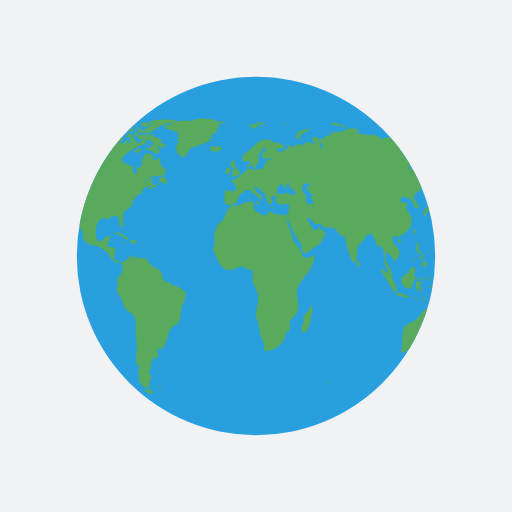
t = 0.00 s
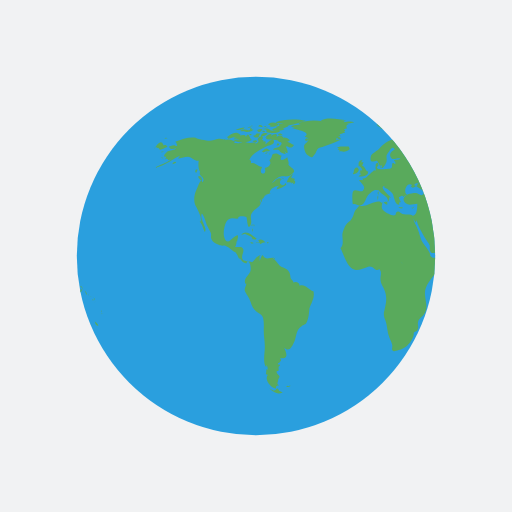
t = 0.96 s
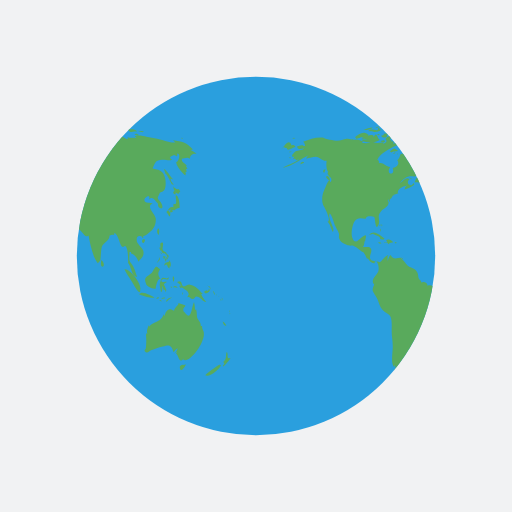
t = 1.92 s
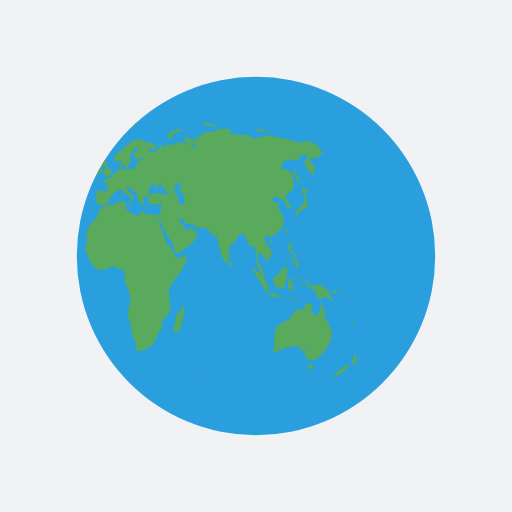
t = 2.89 s

The animated SVG that drew these frames (rendered in a browser with its animation timeline set to each time). Animation: 2 SMIL elements (animateTransform=2); one cycle of 3.85 s, repeats indefinitely.

<?xml version="1.0" encoding="utf-8"?>
<svg xmlns="http://www.w3.org/2000/svg" xmlns:xlink="http://www.w3.org/1999/xlink" style="margin: auto; background: rgb(241, 242, 243); display: block; shape-rendering: auto;" width="204px" height="204px" viewBox="0 0 100 100" preserveAspectRatio="xMidYMid">
<defs> <clipPath id="ldio-w7idsta6lcl-cp"> <circle cx="50" cy="50" r="35"></circle> </clipPath> </defs>
<circle cx="50" cy="50" r="35" fill="#2a9fde"></circle>
<g clip-path="url(#ldio-w7idsta6lcl-cp)">
  <path transform="scale(2) translate(-25 -25)" fill="#59aa5c" d="M64.4,74.4c0.3,0.3,0.2,0.3-0.3,0.3C64.1,74.3,64.2,74.5,64.4,74.4z M31.4,75.4c-0.2,0.1-0.3-0.2-0.5,0.1c0.3,0.2,0.6,0.1,0.8-0.1C31.6,75.2,31.6,75.4,31.4,75.4z M84.9,36.9c-0.3,0.2-0.8-0.1-1.1-0.5 c0.1,0.2,0.1,0.6,0.3,0.9c-0.5,0.2-0.2,0.6,0.2,0.7c0-0.1,0-0.3,0-0.4c0.2,0.1,0.4,0.2,0.5,0.3c0.2-0.2,0.2-0.3,0.4-0.5 C85.1,37.2,85,37,84.9,36.9z M85.1,40.6c0-0.6-0.1-2.1-0.6-2.4c-0.6-0.4,0.5,2.1-0.6,1.6c0,0.2-0.1,0.5,0,0.7 c-0.8-0.3-0.9,0.5-1.4,0.9c0.3,0.3,0.4,0.6,0.6,0.9c0.3-0.4,0.2-0.9-0.3-1.2c0.2,0,0.4-0.2,0.6-0.2c0.2,0,0.6,0.2,0.6,0.2 C84.2,41,84.5,40.7,85.1,40.6z M83.7,41c-0.4-0.1-0.7,0.2-0.3,0.6c0.2-0.4,0-0.1,0.3-0.2C83.8,41.2,83.6,41.1,83.7,41z M93.5,62.8 c0.1,0.5,0.3,0.9,0.7,0.8C94.1,63.3,93.8,63,93.5,62.8z M93,71.2c-0.1-0.1-2.5,1.6-2.9,2.1c0.8,0.5,2.9-1.2,3.1-2.1 C93,71.5,92.9,71.2,93,71.2z M95,69.9c-0.4,0.2-0.6,0-0.5-0.4c0,0.1-0.1,0.2-0.1,0.3c0.1-0.5,0.1-0.8-0.1-1.1 c-0.3,0.7,0.1,1.4-0.7,2c0.3,0.3,0.3,0.4-0.1,0.7c0.1,0,0.1,0.1,0.1,0.2C93.9,71.3,95,70.2,95,69.9z M82,50.6 c0.2-0.2,0.3-0.2,0.3-0.5c-0.1,0-0.3-0.1-0.4-0.1C81.9,50.2,81.9,50.4,82,50.6z M82.4,50.6c-0.3-0.4-0.2,0.1-0.1,0.5 c0.2-0.3,0.3-0.5,0.2-0.9C82.5,50.4,82.4,50.5,82.4,50.6z M82.8,49.7c-0.1,0-0.2,0-0.3,0c0,0.1,0.2,0.4,0.2,0.5c-0.1,0-0.1,0-0.2,0 c0.1,0.2,0.1,0.3,0.2,0.5c0.1-0.2,0.1-0.2,0-0.5c0.1,0,0.2,0.1,0.2,0.1C83,50.1,82.9,49.9,82.8,49.7z M81,51 c0.2-0.3,0.3-0.4,0.2-0.8c-0.1,0.5-0.4,0.8-0.6,1.2C80.8,51.3,80.9,51.1,81,51z M81.2,48.6c0.1,0.2,0.1,0.5,0.3,0.3 c0,0.4,0.3,0.6,0.6,0.6c0,0,0-0.1,0.1-0.1c0.1,0.2,0.2,0.3,0.4,0.4c0-0.7-0.6-0.5-0.8-1c-0.2-0.4,0.2-0.9,0-1.4 c-0.5-0.1-0.6,0.3-0.4,1c0,0-0.1-0.1-0.1-0.1C81.1,48.3,81.1,48.4,81.2,48.6z M83.3,52.2c0.1-0.5,0.1-1.1-0.3-1.4c0,0.1,0,0.2,0,0.3 c-0.4,0.2-0.9,0.1-0.9,0.8c0.7-0.7,0.4,0.2,1,0.5c0-0.2,0.1-0.5,0.1-0.7C83.2,52,83.3,52.1,83.3,52.2z M81.5,49.6 c0.1-0.1,0.3-0.1-0.2-0.3C81.4,49.4,81.5,49.5,81.5,49.6z M91.8,57.4c0.1,0.1,0,0.2,0.2,0.1c-0.1-0.2-0.2-0.5-0.3-0.7 C91.6,57,91.7,57.1,91.8,57.4z M90.2,57.3c0.4-0.1,1.1-0.5,0.6-0.9c-0.1,0.4-0.2,0.6-0.4,0.3c-0.1,0-0.5,0.2-0.5,0.3 C89.9,57.2,90,57.2,90.2,57.3z M90.9,56.1c0.1,0.2,0.2,0.3,0.2,0.5c0.1-0.5-0.2-0.8-0.6-0.8C90.7,55.9,90.8,56,90.9,56.1z M90.3,59 c-0.2-0.4-0.7-0.7-1-1.6c0.1,0,0.2,0,0.3,0c-0.7-0.7-1.4-1.7-2.5-1.8c-0.5-0.1-1,0.5-1.3,0.3c-0.5-0.2-0.1-1.4-1.2-0.8 c0.3,0.4,0.6,0.5,0.9,0.6c-0.2,0-0.3,0.1-0.5,0.1c0.1,0.2,0.2,0.4,0.3,0.5c0.1,0,0.2-0.2,0.2-0.2c0.6,0.5,2,1,1,2 c0.6-0.3,0.7,0.4,1.2,0.3c0.4-0.1,0.4-0.5,0.6-0.5C89.2,57.9,89.5,58.9,90.3,59z M93.2,58.5c-0.1,0.1-0.2-0.2-0.2,0.1 C93.3,58.8,93.2,58.6,93.2,58.5z M92.4,57.7c0,0-0.1-0.2-0.2-0.3C92.2,57.6,92.3,57.6,92.4,57.7z M92.9,58c0.1,0.1,0.1,0.1,0.2,0.2 c-0.2-0.2-0.3-0.3-0.5-0.4C92.7,57.8,92.8,57.9,92.9,58z M93.5,59.1C93.6,58.9,93.6,58.8,93.5,59.1z M93.5,58.7c0-0.2,0-0.4-0.2-0.6 C93.3,58.3,93.4,58.5,93.5,58.7z M81,45.9c0.1-0.5,0.2-1-0.1-1.3C80.6,45,80.6,45.5,81,45.9z M94.8,61c0,0,0.1-0.2,0-0.4 C94.7,60.8,94.8,61.1,94.8,61z M94.8,61.2c0.1,0.1,0,0.3,0.2,0.1C94.9,61.1,94.8,61.2,94.8,61.2z M29.5,76.3 c-0.4-0.8-0.5-0.2-0.7-0.2c0.2,0-0.3,0.2-0.3,0.2c-0.2,0-0.6-0.3-0.9-0.4c0.9,0.9,1.9,1.2,2.6,0.7C30,76.6,29.8,76.4,29.5,76.3z M89.6,64.4c0-0.2-0.2-0.3-0.1-0.7c-0.2,0-0.1-0.1-0.3,0c0.1-0.8-0.5-1.1-0.7-1.7c-0.1-0.5,0-1-0.2-1.6c-0.1,0.1-0.1,0.1-0.2,0.2 c0-0.5-0.1-1.1-0.2-1.6c-0.5,0.9-0.5,3.8-1.7,2.2c-0.3-0.5-0.4-0.2-0.4-0.8c0-0.3,0.4-0.5,0.4-0.7c0-0.1-1.1-0.4-1.4-0.5 c0.3,0.3-0.7,0.7-0.8,1.5c-0.5-0.2-0.7-0.4-1.1-0.2c-0.4,0.1-0.7,0.9-0.7,1.1c0,0-0.1,0.1-0.1,0.1c0-0.1,0-0.2-0.1-0.3 c-0.4,0.8-0.6,1.1-1.3,1.4c-0.6,0.3-1.1,0.4-1.6,1c0-0.1,0-0.2,0-0.3c-0.3,0.6-0.5,1.1-0.3,1.8c-0.1-0.1-0.1-0.2-0.2-0.3 c0,0.1,0,0.3,0,0.4c0-0.1-0.1-0.1-0.1-0.2c0.1,1,0.1,1.7,0,2.7c0,0.4-0.6,0.5,0,0.9c0.4,0.2,0.7-0.3,1-0.4c0.8-0.2,1.4-0.5,2.3-0.7 c1.4-0.5,1.7-0.2,2.1,1.1c0.2-0.3,0.5-0.6,0.8-0.8c-0.1,0.4-0.3,0.7-0.6,1c0.2-0.1,0.3-0.2,0.5-0.4c-0.1,0.2-0.1,0.3-0.2,0.5 c0.5,0.2,0.5,2.1,1.5,0.9c0,0.1-0.1,0.1-0.1,0.2C86.9,71.3,90.8,66.1,89.6,64.4z M85.9,71.3c-0.4-0.2-1,0.2-0.7,0.8 c0.2,0.6,0.9-0.4,1.1-0.9C86.2,71.2,86.1,71.2,85.9,71.3z M24.6,44.3c0-0.2,0.2-0.3-0.1-0.5C24.5,44,24.6,44.2,24.6,44.3z M24.2,44.9c0.1,0.1,0.1,0.2,0.1,0.4c0.1-0.2,0.1-0.3,0-0.6C24.1,44.6,24.3,44.8,24.2,44.9z M24.4,43.9c-0.2,0-0.3-0.1-0.3,0.2 C24.3,44.1,24.4,43.9,24.4,43.9z M36.2,56.9c-1-0.3-1.6-1.5-2.7-1.1c0-0.7-0.8-0.9-1.2-0.6c0-0.4-0.4-0.5-0.5-0.8 c-0.1-0.1-0.1-0.7-0.2-1c-0.3-0.7-0.6-0.8-1.2-1.1c-0.6-0.3-0.6-0.2-1.1-0.8c-0.3-0.4-0.6-0.7-1-1c0.1,0,0.2-0.1,0.3-0.1 c-0.9-0.2-1.7,0.6-2.3-0.6c-0.4,0.3-0.4,0.8-0.6,1.2c0-0.3,0-0.7,0-0.9c0.4-0.6-0.1-0.2-0.5,0.1c-0.3,0.2-0.7,0.9-1,1 c0,0-1.6-0.3-1.6-0.3c-0.8-0.7,0.1-1.4-0.1-2.2c-0.2-0.8-1.1-0.3-1.6-0.5c0.2-0.3,0.3-0.7,0.3-1.1c0.1,0,0.1,0,0.1,0.1 c0.2-1.2,0.5-1.7-0.7-0.8c-0.6,0.5-1.3,1.5-1.8,0c-0.3-0.8,0-2.4,0.4-3.1c0.7-1.1,1.6-0.5,2.3-0.6c-0.1-0.7,1.4-0.4,1.6-0.3 c0.2,0.3,0.2,2.8,0.8,1.6c0.5-1-0.4-1.7,0.5-2.7c0.6-0.7,2-1.1,1.3-2.2c0.1,0,0.1,0,0.2,0.1c0-0.2,0-0.3,0.1-0.4 c0,0.4,0,0.4-0.1,0.8c0.3-0.4,0.3-0.4,0.3-0.9c0.1,0.1,0.1,0.1,0.1,0.2c0.2-0.3,0.4-0.5,0.4-0.7c0,0,0.4-0.1,0.6-0.1 c-0.1,0-0.3,0-0.5,0c0.4-0.2,0.8-0.2,1.1-0.4c-0.1,0,0,0-0.2,0c-0.1-0.9,1.4-1.5,1.9-1.4c-0.5,0.2-0.4,0.3-0.6,0.7 c0.5-0.1,1.4-0.5,1.9-0.9c0-0.1-0.1-0.3-0.1-0.4c-0.6,1.2-1.7-0.1-0.8-0.7c-0.7-0.6-1.3,0.5-2,0.8c0.5-0.5,1.1-1.2,1.7-1.3 c0.8-0.2,1.5,0.2,2.2-0.4c1.2-0.9,0.1-1.1-0.6-1.9c0.2-0.5-0.1-0.9-0.2-1.5c-0.5,0.5-1.8,1-1.1-0.3c-0.5,0-0.6-0.4-1.2-0.4 c-1,0-0.4,0.7-1.2,1.3c0.6,0.8-0.3,1.4-0.9,1.5c0.6,1.6-1.5,1.4-0.5-0.2c-0.8,0-1.4-1-2.2-0.7c0-0.6,0.1-0.4-0.3-0.7 c0.5-1.3,2.5-2.2,3.5-2.7c0.3-0.1,1.4-0.2,1.3-0.9c-0.2-1-1.3,0.4-1.7,0.6c0.1-0.2,0-0.2,0.1-0.5c-0.2,0-0.2-0.2-0.6,0 c0.1-0.1,0.1-0.2,0.2-0.3c-0.1,0-0.2,0-0.4-0.1c0.7-0.6-0.4-1-0.8-0.1c0.5,0.5-0.1,0.7-0.5,1c0.1-0.1,0.1-0.2,0.2-0.3 c-0.5-0.2-1,0.1-1.6,0c-0.4-0.1-0.7-0.4-1.2-0.1c0,0,0.1,0.1,0.1,0.1c-0.4,0.1-1.1,0.1-1.7,0c0.1-0.1,0.3-0.1,0.4-0.2 c-0.6-0.3-1.5-0.7-2.1-0.3c0.1-0.1,0.1-0.2,0.2-0.3c-0.4,0.3-0.9,0-1.4,0c-0.6,0.1-1.2,0.4-1.8,0.4c-0.6,0-2.5-0.4-2.7-0.6 c-1.3-0.2-2.7,0.3-4,0.8c0.3,0.2,0.3,0.4,0.4,0.8c-0.2,0-0.3,0-0.5,0c0.1-0.1,0.1-0.1,0.2-0.2c-0.4,0-0.9,0.2-1.3,0.3 c0.2,0.7,0.9,0.5,1.4,0.3c-0.3,0.5-0.9,0.4-1.5,0.6c-0.5,0.2-1.4,1.3-0.4,1.1c-0.1,0.1-0.1,0.3-0.3,0.5c0.2-0.1,0.3-0.1,0.5-0.1 c0,0.1,0,0.1-0.1,0.2c0.1,0,0.1-0.1,0.2-0.1c0,0.1,0,0.1,0,0.2c0.2-0.1,0.4-0.1,0.6-0.2c-1,0.9-2.2,1-3.2,1.7 c2.1-0.4,3.5-1.8,5.4-2.6c-0.3,0.1-0.7,0.4-0.8,0.8c0.8-0.2,1.2-0.4,1.9-0.4c0.8,0.1,1.3,0.9,2.1,0.8c-0.1,0.6-0.1,1.8,0.3,2.2 c-0.6,0.8,1.3,1,0.4,2c-0.2-1.2-0.9,1-1.2,1.6c-0.4,0.8-0.5,2-0.2,2.8c0.2,0.4,1.7,3,0.9,3.3c0.6,0.7,0.6,1.2,1,2 c0.6-0.7-1.1-2.5-0.6-3.6c0.4,0.2,0.8,1.8,1,2.3c0.2,0.4,0.6,1.1,0.8,1.6c0.1,0.7-0.2,0.6,0.2,1.3c0.2,0.4,0.9,0.7,1.3,0.9 c0.5,0.3,1,0.1,1.3,0.2c0.8,0.3,1.4,1.1,2.1,1.3c0,0-0.1,0-0.1,0c0.4,0.5,0.5,0.9,0.7,1.3c0.1-0.1,0.1-0.1,0.1-0.2 c0.4,0.6,0.9,1.2,1.4,1c-0.1-0.8,0.3-0.4,0.5-0.1c0.3,0.5,0.3,1.3,0.2,1.7c-0.2,0.7-1.6,1.6-0.9,2.5c0-0.1,0.1-0.1,0.1-0.2 c0,0.6-0.4,0.8-0.3,1.5c0.1,0.3,0.7,1.2,0.9,1.6c0.3,0.7,0.5,1.6,1,2.1c0.5,0.6,1.3,0.7,1.6,1.4c0.3,0.7,0.2,2,0.2,2.8 c0,1,0.2,1.8,0.2,2.7c0.1,1.2-0.5,3.5,0.3,4.4c0-0.2,0-0.3,0-0.5c0.3,0.3,0.2,0.4,0.3,0.9c-0.1,0-0.2-0.1-0.3-0.1c0,0.5,0,0.6-0.1,1 c0.1,0,0.3,0.1,0.4,0.1c-0.8,1.1,0.7,2.6,1.6,2.7c-0.1-0.5,0.1-0.6,0.6-0.6c-0.6-0.4-0.2-0.6-0.2-1c0-0.2,0.3-0.7,0.3-0.7 c0-0.2-0.3-0.5-0.3-0.4c0-0.1-0.3-0.3-0.3-0.6c0-0.2,0.4-0.2,0.4-0.2c0.1-0.5-0.2-0.7,0.3-1c0-0.1-0.1-0.1-0.1-0.2 c-0.8,0,0-0.5,0-0.4c0.1-0.3,0.5-0.3,0.1-0.9c1.8,0.4,1.2-1.1,0.8-2c1,0.9,1.4,0,1.9-1c0.6-1.3,0.3-2.4,1.5-3.2 c0.7-0.5,0.7-0.1,1.1-1c0.3-0.8,0.3-1.4,0.4-2.2C35.4,59.7,36.6,58.3,36.2,56.9z M24.2,26.2c-0.2,0-0.3-0.1-0.5,0 C23.9,26.6,23.9,26.3,24.2,26.2z M22.4,25.3c-0.2,0.1-0.4,0.2-0.5,0.3c0.4,0.1,0.8,0,1.2,0c-0.2,0-0.4,0.2-0.6,0.2 c0.5,0,1.7,0,2-0.5c-0.2,0-0.3,0-0.4,0c0-0.1,0-0.2,0.1-0.3c-0.4,0.1-0.3-0.1-0.4,0.4C23.3,25.5,22.8,25.2,22.4,25.3z M24.2,27.3 c-0.5-0.1-0.6-1.9-1.2-0.5c0-0.6-0.7-0.4-1.2-0.3c0.1-0.1,0.1-0.1,0.2-0.2c-0.5-0.1-1.1,0.2-1.5,0.5c0.2,0,0.4,0.1,0.7,0.1 c-0.2,0-0.4,0.1-0.6,0.1c0.3,0.2,0.8,0.1,1.2,0.2c-0.4,0-0.8,0.1-1.2,0.1C21.2,28.1,23.6,27.9,24.2,27.3z M24,24.9 c0-0.3-0.3-0.1-0.7,0C23.6,25,23.8,24.9,24,24.9z M21.6,25.4c0.4-0.1,0.9-0.1,1.2-0.5c-0.6,0-1.2,0.2-1.8,0.5 C21.2,25.4,21.4,25.4,21.6,25.4z M32.4,34.8c-0.1,0-0.2,0.2-0.3,0c0,0,0.1-0.1,0.1-0.1c-0.1,0-0.3,0-0.4,0c0.2-0.2,0.3-0.5,0.5-0.7 c-0.6,0.1-1.2,1.1-1.3,1.6c0.3,0,0.7,0,1,0.1c-0.1,0.1-0.1,0.1-0.2,0.2c0.1-0.1,0.4-0.2,0.5-0.3c0,0.1,0,0.2-0.1,0.4 c0.4,0,0.5-0.3,0.4-0.7c-0.1,0-0.1,0-0.2,0.1c0-0.1,0.1-0.2,0.1-0.3C32.6,34.9,32.5,34.9,32.4,34.8z M14,35c0.7,0.6,0.5-0.1,0.2-0.5 C13.7,34.1,13.5,34.6,14,35z M19.6,27.1c0.8-0.1,1.5-0.7,2.3-0.8c-0.9-0.9-1.9,0-2.6,0.5C19.5,26.8,19.5,27,19.6,27.1z M27.7,29.4 c-0.8-0.6-0.7-0.5-1.6,0.2c0.1,0,0.4,0.2,0.3,0.2C27,29.4,27.6,29.7,27.7,29.4z M13.3,33.1c-0.2,0.2-0.3,0.4,0,0.7 c0.1-0.2,0.2-0.5,0.3-0.7C13.4,33.1,13.4,33.1,13.3,33.1z M27.5,30.1c0.1,0,0.1,0.3,0.2-0.1C27.6,30,27.6,30.1,27.5,30.1z M29.8,36 c-0.1,0,0-0.3-0.2-0.1c0.3,0.2,0.2,0.2,0.6,0.1C30.1,36.1,29.9,36.1,29.8,36z M26.7,30c0.2,0,0.3,0.1,0.6-0.2 C27,29.8,26.9,29.9,26.7,30z M30.5,35c-0.2-0.2-0.3-0.3-0.6-0.3C30.1,34.9,30.3,34.9,30.5,35z M27,25.3c0,0.2,0.1,0.2,0,0.5 c0.7,0.2,2.2,0.4,2.7-0.2c-0.7-0.3-1.4,0.1-2.1-0.2c0,0,0.1-0.1,0.1-0.1c-0.4-0.2-0.8-0.3-1.3-0.1C26.7,25.3,26.8,25.3,27,25.3z M26.8,24.9c0.2,0,0.3,0,0.5,0C27.2,24.8,26.9,24.9,26.8,24.9z M27.5,24.4c0.1,0,0.2,0,0.4,0c-0.1,0.1-0.2,0.1-0.3,0.2 c0.6,0.4,1.2,0,1.8-0.2c-0.5-0.6-1.3-0.6-2-0.2C27.3,24.4,27.4,24.2,27.5,24.4z M26.3,25.8c0.2,0,0.3,0.1,0.5-0.1 C26.6,25.6,26.1,25.4,26.3,25.8z M27,24.8c-0.1-0.2-0.1-0.3-0.5,0C26.8,24.9,26.8,24.7,27,24.8z M29.7,26.4c0.1,0,0.3,0,0.5,0 c-0.2-0.3-0.6-0.4-0.9-0.2C29.4,26.5,29.4,26.4,29.7,26.4z M26.9,26c-0.5-0.1-0.9,0.1-1,0.7c0.5-0.1,1-0.3,1.4-0.6 C27.1,26.1,27,26,26.9,26z M31.5,27.3c-0.4-0.3-0.7-0.5-1.2-0.4c-0.2-0.6-0.9-0.4-1.3-0.2c0.3-0.8-0.6-0.5-1-0.2 c0-0.1,0-0.1-0.1-0.2c0.1-0.1,0.2-0.1,0.3-0.2c-0.6,0-1.1,0.2-1.4,0.8c0.1,0,0.2,0,0.3,0C27.1,27,27,27,26.9,27.1 c0.6,0.3,2.7,0.1,2.5,0.6c0.8,0.1,0.7,0.4,0.2,0.9c-0.3,0.3-0.9,0.1-1.3,0.6c0.5,0.2,0.9-0.2,1.4,0.3c0,0-0.1,0.1-0.1,0.1 c0.4,0.3,0.8,0.5,1.2,0.5c-0.1-0.2-0.2-0.5-0.4-0.7c1.4,1.5,0.5-0.9,0.4-0.7c0.3-0.6,0.9,0.8,1.6-0.4c-0.5-0.1-0.8-0.5-1.3-0.6 c0.2-0.1,0.3-0.1,0.5-0.2C31.6,27.5,31.5,27.4,31.5,27.3z M25.7,24.7c0.2,0.1,0.4,0.1,0.6,0.1c-0.1-0.4-0.5-0.5-0.9-0.3 c0.1,0,0.1,0,0.2,0.1c-0.1,0-0.2,0.1-0.3,0.1C25.4,24.7,25.5,24.7,25.7,24.7z M29,24c0.5,0.1,0.9,0.1,1.4,0.1 c-0.3,0.1-0.7,0.1-1,0.1c0.1,0.2,0,0.1,0.2,0.3c-0.2,0.1-0.5,0.2-0.8,0.3c0.2,0.1,0.3,0.2,0.4,0.3c-0.4-0.2-0.8,0-1.1,0.3 c0.7,0.1,1.9,0.3,2.5-0.2c-0.1,0-0.2,0-0.4,0c0.4-0.3,1-0.4,1.2-0.7c-0.1,0-0.2,0-0.3,0c0.9,0,1.8-0.4,2.7-0.6c-0.1,0-0.3,0-0.4,0 c0.4-0.1,0.9-0.1,1.3-0.3c-1.6-0.4-4.4-0.4-5.9,0.3C28.9,23.8,28.9,23.9,29,24z M29.5,28.2c-0.2-0.3-0.3-0.3-0.5,0.2 C29.3,28.4,29.4,28.3,29.5,28.2z M24.4,24.6c-0.2,0-0.4-0.1-0.6,0.1C24,24.7,24.2,24.6,24.4,24.6z M25,27.4c-0.2,0-0.4,0-0.7,0.2 c0.3,0.2,0.6,0.2,0.9,0.1C25.2,27.4,25.1,27.5,25,27.4z M24.4,26.5c0.4,0.5,0.9,0.5,1.3,0c-0.1,0-0.2-0.1-0.2-0.1 c0.2-0.1,0.2-0.1,0.3-0.3c-0.4,0-0.9-0.1-0.9,0.3C24.7,26.4,24.6,26.5,24.4,26.5z M25.3,25.7c0.4,0.2,0.9-0.1,0.9-0.5 c-0.4,0-0.8,0-1.1,0.4C25.5,25.4,25.3,25.7,25.3,25.7z M78.1,46.7c-0.7,0.3-0.2,0.9,0,0.7C78.4,47,78.4,46.8,78.1,46.7z M24.7,46.8 c0.2,0,0.3,0,0.4-0.2c-0.8-0.5-2-1.9-3-0.7c0.3-0.1,0.6-0.2,0.9-0.3c0,0-0.1,0.1-0.1,0.1c0.6,0.3,1,0.3,1.4,0.8 c-0.1,0.1-0.1,0.2-0.2,0.2C24.3,46.7,24.5,46.8,24.7,46.8z M55.7,40.5c-0.1,0.1-0.2,0.1-0.4,0.1c0.4,0.2,0.3,0.1,0.6-0.2 C55.9,40.4,55.8,40.4,55.7,40.5z M49.5,32.8c0.1-0.4,0.2-0.6-0.3-0.4C49.2,32.7,49.3,32.7,49.5,32.8z M48.9,38.1 c0-0.3,0.1-0.4,0-0.7C48.6,37.7,48.8,37.8,48.9,38.1z M45.1,32.6c0.1-0.1,0.1-0.3,0.2-0.1c0,0.1,0.4,0.4,0.4,0.6 c0,0.4-0.6-0.1-0.3,0.6c-0.1,0-0.2,0.1-0.3,0.1c0.1,0,0.3,0.2,0.5,0.2c-0.2,0.1-0.4,0.3-0.6,0.5c0.7,0,1.9,0,1.9-1 c-0.6-0.2-0.6-1-1.2-1.2c0.2-0.2,0.2-0.5,0.3-0.6c-0.2,0-0.3,0-0.5,0c0.1-0.1,0.2-0.3,0.3-0.4C45,31.2,44.9,32,45.1,32.6z M53.3,40.5c-0.2,0-0.2,0.1-0.4-0.1c0,0.1,0,0.1,0,0.2c0.3,0.1,0.5,0.2,0.8,0C53.5,40.5,53.5,40.5,53.3,40.5z M41.5,27.3 c-0.3,0-0.6,0-0.9,0c0-0.1,0.2-0.4,0.2-0.4c0.3,0.3,0.4,0.3,0.8,0.3c-0.2-0.3-0.2-0.4-0.6-0.6c0.1,0,0.3,0,0.5,0 c-0.1-0.1,0-0.2-0.2-0.4c0.3,0,0.5-0.1,0.7-0.2C42,26,42,26,41.9,26c0.2,0,0.3,0,0.5,0c-0.1-0.1-0.2-0.2-0.2-0.3 c0.3-0.2,0.3-0.2-0.1-0.5c0.2,0,0.5-0.1,0.7-0.1c-0.3-0.4-0.2-0.7,0.3-0.9c-0.2,0-0.3,0-0.5,0c0.5,0,1-0.2,1.6-0.3 c-0.6-0.3-1.5-0.1-2.1,0c0.1-0.1,0.2-0.1,0.2-0.2c-0.6-0.1-1.3-0.1-1.9-0.1c0.7,0,1.5,0.1,2.2-0.1c-1.4-0.2-3.8-0.7-5,0.1 c0.1,0,0.3,0.1,0.4,0.1c-1.6-0.3-3.3-0.2-4.8,0.4c0.2,0,0.3,0.1,0.5,0.1c-0.6,0.3-1.4,0.1-1.9,0.5c0.4,0.1,0.8,0.2,1.2,0.2 c-0.3,0-0.7,0-1,0.1c0.2,0.2,4.1,0.7,2.5,1.7c0.3,0.1,0.5,0.2,0.8,0.4c-0.9-0.5-1,0.9,0,0.2c-0.6,1-1.2,0.7-0.8,2.1 c0.2,0.7,0.5,0.9,0.9,1.1c0.7,0.4,0.6,0.2,1.1-0.4c0.1-0.1,0.4-0.9,0.6-1.1c0.4-0.3,0.8-0.2,1.1-0.4C39.3,28.2,40.4,27.9,41.5,27.3z M25.3,47.4c0.3,0.1,0.4-0.1,0.6,0.3c0.2-0.4,0.6-0.3,0.9-0.4c-0.3-0.4-0.9-0.7-1.4-0.4c0.2,0.2,0.1,0.2,0.3,0.4 c-0.2,0-0.3,0.1-0.6,0C25,47.6,25.1,47.4,25.3,47.4z M80.8,58.3c0.1,0,0.2-0.1,0.3-0.1C81,58,80.7,58,80.5,58.4 C80.6,58.4,80.7,58.3,80.8,58.3z M82.5,56.6c-0.2-0.4-0.3-0.7-0.5-1.1c0.2-0.1,0.3-0.3,0.5-0.3c0-0.1,0-0.1,0-0.2 c-0.4,0.2-1.4,0.1-0.8-0.4c0.5-0.4,1.2,0.5,1.3-0.5c-0.4,0.6-0.9,0-1.3,0.2c-0.3,0.2-0.5,1.1-0.5,1.5c0,0,0.3,1.2,0.2,1.2 c0.4,0.2,0.2-0.9,0.4-1.2c0,0.4,0.1,0.6,0.2,0.9c0.1-0.1,0.2-0.1,0.3-0.2c-0.1,0.3,0,0.3,0,0.5C82.5,56.9,82.4,56.8,82.5,56.6z M78.5,55.3c0.1,0.8,1.5,1.1,1.9,1.1c0.1-0.7,0.3-1.8,0.9-2c-0.6-0.8-0.4-1.3,0-1.8c-0.4-0.2-0.5-0.6-0.8-0.5 c-0.3,0.1-0.6,0.9-0.8,1.1C79.1,53.9,77.9,54,78.5,55.3z M85.8,57.1c-0.1,0.1-0.2,0-0.2,0.5C85.8,57.4,85.7,57.2,85.8,57.1z M83.6,56c-0.1,0-0.2,0-0.3,0C83.6,56.5,83.5,56.1,83.6,56z M81.6,58.9c-0.1-0.2-0.1-0.4-0.5-0.3C81.3,58.8,81.4,58.8,81.6,58.9z M82.3,58.2c-0.1-0.2-0.5-0.1-0.8,0.1C81.7,58.4,82,58.3,82.3,58.2z M78.7,58c0.5,0.1,1,0.2,1.5,0.1c-0.6-0.3-2.6-1.5-3-0.6 C77.7,57.7,78.2,57.8,78.7,58z M77.4,56.5c0.3-1-2-4.1-3.1-3.9c0.4,0.9,1,1.6,1.5,2.5C76,55.4,77.5,58.3,77.4,56.5z M84.2,56.1 c0.2,0.1,0.3,0,0.5,0.2c-0.2-0.5-0.6-0.6-0.9-0.2C84,56.1,84.1,56.1,84.2,56.1z M83.9,55.1c0.1-0.4,0.3-0.8-0.1-1.2 C83.7,54.3,83.7,54.7,83.9,55.1z M82.7,58.8c0.2-0.3,0.6-0.5,0.9-0.7c-0.5,0-1,0.2-1.2,0.8C82.5,58.9,82.6,58.9,82.7,58.8z M44.1,33.6c-0.1,0.1-0.1,0.3-0.2,0.4c0.4,0.1,1.4-0.5,1.1-1C44.7,32.3,44,33,44.1,33.6z M41.8,29.6c0.5,0.1,1.1-0.1,1.5-0.5 c0-0.1-0.2-0.4-0.2-0.5c-0.6,0.1-1.9-0.2-2.3,0.3c0.2,0,0.3,0.1,0.5,0.1c-0.1,0-0.2,0.1-0.4,0.2c0.2,0.1,0.3,0.1,0.5,0.2 c-0.1,0.1-0.2,0.1-0.2,0.2C41.4,29.5,41.6,29.5,41.8,29.6z M48.7,38.5C48.8,40.2,49,37.2,48.7,38.5z M50.5,39.4 c-0.2,0-0.4,0.1-0.6,0c0.1,0.3,0.4,0.5,0.7,0.6C50.7,39.5,50.6,39.5,50.5,39.4z M24.1,47.3c-0.1,0.1-0.2-0.1-0.2,0.1 c0.3,0.2,0.3,0.2,0.6,0.1C24.4,47.3,24.3,47.4,24.1,47.3z M70,51c-0.1-0.1-0.1-0.1-0.2-0.2C69.3,52.7,70.9,52.3,70,51z M61,60.2 c0-0.2-0.1-0.4-0.2-0.6c-0.1,0.3-0.3,0.5-0.4,0.7c-0.1,0.8-0.9,0.8-1.1,1.4c-0.2,0.4,0.1,0.7,0,1.1c-0.1,0.4-0.3,0.6-0.4,1 c-0.1,1.2,0.5,1.5,1.1,0.7c0.5-0.7,0.9-2.6,0.9-3.5c0,0.1,0.1,0.2,0.1,0.2C61.1,60.9,61,60.6,61,60.2z M74.3,48.1 c-0.9,0.8-1-2.4-2-2.6c0,0.2,0,0.2,0,0.4c-0.3-0.1-0.5,0-0.9,0.1c0.1,0.9-1.3,1.5-1.5,2.2c-0.2,0.6-0.2,2.1-0.3,2.7 c-0.1,0.1-0.3,0.4-0.5,0.5c-1-1.2-1.5-3.8-1.8-5.4c-0.6,0.6-1.1-0.6-1.6-1c-0.5-0.5-0.4-0.4-1.1-0.5c-0.5-0.1-0.9,0.1-1.3-0.1 c-0.4-0.2-0.5-0.6-0.8-0.7c-0.3-0.1-0.5,0.2-1,0c-0.7-0.3-0.8-1.5-1.5-1.1c0.1,0.9,0.8,1.3,1,2.1c0-0.2,0.1-0.4,0.1-0.5 c0.1,1.3,1,0.8,1.4-0.1c-0.1,0.9,0.5,0.7,0.8,1.1c0.4,0.8,0.2,0.6-0.1,1.2c-0.4,1-0.6,1.2-1.5,1.7c-0.6,0.4-2,1.9-2.6,1.1 c-0.3-0.4-0.1-0.9-0.2-1.3c-0.2-0.5-0.7-1-0.9-1.4c-0.4-0.8-1.8-3-1.6-3.7c0,0.3-0.2,0.5-0.2,0.7c-0.2-0.3-0.4-0.5-0.5-0.9 c0.1,0.8,0.6,1.5,0.9,2.2c0.3,0.7,0.4,1.4,0.7,2.1c0.3,0.7,2,2.5,1.7,3c0.5,0.9,1.8,0.2,2.4-0.1c0.1,3.4-3.7,4.9-3.4,7.8 c0.1,1.4,0.7,2.7-0.3,3.9c-0.7,0.8-1,0.7-1.1,1.7c0,0.5,0.2,0.8-0.1,1.3c-0.1,0.2-0.6,0.3-0.7,0.5c0,0.1,0,0.5-0.1,0.7 c-0.2,0.5-0.5,1.1-0.9,1.5c-0.5,0.6-0.9,0.8-1.4,1c-0.2,0.1-1.4,0.4-1.5,0.4c-0.6-0.2-0.2-0.7-0.3-1.2c-0.2-0.8-0.6-1.4-0.8-2.2 c-0.2-0.9-0.2-1.6-0.5-2.5c-0.3-0.8-0.5-1.3-0.2-2.2c0.3-1.4,0.5-2.2,0.1-3.5c-0.3-1-0.9-1.5-0.9-2.5c0-0.8,0.3-1.3-0.2-1.9 c-0.9,0.6-1.1-0.8-2.2-0.5c-0.7,0.2-1.9,0.8-2.6,0.6c-1.5-0.3-2.2-3.1-2.8-4.2c0.8-0.8,0.2-2.2,0.4-3c0.1-0.4,0.4-1.2,0.6-1.5 c0.4-0.6,0.9-0.7,1.2-1.3c0.5-0.8,0.3-1.3,1-2c0.8-0.9,0.3-0.3,1.4-0.5c0.9-0.1,2.7-1.4,3.4-0.6c0.1,0,0.2-0.1,0.2-0.1 c-0.2,0.8-0.3,1.2,0.3,1.7c0.5,0.4,1.7,1.1,2.2,0.8c0.1,0,0-0.6,0.5-0.7c0.2-0.1,0.7,0.4,0.9,0.5c0.5,0.2,1.7-0.1,1.9,0.3 c0.9,0.2,1-1.5,1-2.3c-0.6,0-1.4,0.3-1.9,0.1c-1.2-0.5-0.9-1.5,0-1.9c0.4-0.2,1.1-0.3,1.6-0.3c0.4,0,1,0.7,1.4,0.3 c0.6-0.6-0.9-1.3-1.3-1.6c0.3-0.4,0.2-0.2,0.2-0.5c0.1-0.1,0.2-0.1,0.4-0.2c-0.4-0.1-1.6,0.5-0.6,0.6c-0.4,0.4-0.8,0.5-1.1,0.1 c0.1-0.1,0.2-0.1,0.3-0.2c-1-0.9-1.9,1.4-1,1.8c-0.2,0.1-0.5,0.3-0.7,0.5c-0.2-0.4-0.3-0.3-0.7-0.2c0.1,0.1,0.1,0.1,0.2,0.2 c-0.3-0.1-0.2,0.1-0.4-0.1c0,0.5,0.2,0.7,0.4,1.1c-0.1,0-0.2-0.1-0.3-0.1c0.1,0.2,0.1,0.2-0.1,0.2c0,0.1,0.1,0.2,0.1,0.4 C52,40,52,38.4,51.7,37.9c-0.3-0.5-1.4-1.3-1.6-1.2c-0.1-0.2,0-0.2,0-0.3c-1.3,0,1.2,2,1.3,2.3c-0.7-0.5-0.1,0.3-0.7,0.8 c0.3-1-0.8-1.3-1.3-1.8c-0.6-0.6-0.2-0.5-0.9-0.6c-0.5-0.1-1.1,0.5-1.3,0.7c-0.8,0.6-0.7,1.7-1.5,2.2c-0.8,0.5-1.1-0.4-1.8-0.1 c-0.1-0.5-0.2-2.3,0.1-2.6c0.4-0.5,1.5,0.4,1.9-0.1c0.7-0.8-0.5-1.5-0.8-2c0.3,0,0.5-0.1,0.8,0c0-0.1-0.1-0.3-0.1-0.4 c0.5,0.3,0.9-0.3,1.2-0.6c0.3-0.3,0.8-0.7,1-0.9c0.1-0.2,0.3,0.2,0.4-0.1c0,0-0.1-0.3-0.1-0.4c0.2-0.4-0.2-0.8,0.5-1 c0,0.1,0.1,0.4,0.1,0.5c-1.1,0.9,1.1,0.8,1.5,0.7c0.6-0.1,0.7,0.1,1.1-0.3c0.2-0.2-0.2-1.4,0.7-0.6c0-0.2,0-0.3,0-0.5 c-0.2-0.1-0.1-0.1-0.3-0.3c0.5-0.2,0.9,0,1.3-0.3c-0.6-0.4-1.5,0.5-1.9-0.3c-0.4-0.7,0.2-1.2,0.8-1.5c-0.5-0.8-0.9,0.1-1.2,0.5 c-0.7,0.9-0.3,0.8-0.4,1.8c0,0.2-0.6,1.4-0.9,1.3c-0.4-0.1-0.7-1.2-1-1.4c-0.3-0.1-1.5,0.8-1.2-0.8c0.1-0.6,1.1-1,1.6-1.5 c1-1.1,2.6-2.5,4.1-1.6c-0.1,0-0.2,0.1-0.3,0.1c0.4,0.2,2.3,0.3,2.6,0.9c0.4,1-1.2,0.3-1.6,0.4c0.5,0.3,0.5,0.9,1.1,1 c-0.1-0.1-0.1-0.2-0.2-0.3c0.2,0,0.6,0,0.9,0c-0.1-0.1-0.1-0.2-0.2-0.3c0.3-0.3,0.6-0.4,0.9-0.2c0-0.3-0.1-0.6-0.3-0.9 c0.4,0,0.6,0.1,0.8,0.3c-0.1,0-0.2,0-0.3,0c0.4,0.6,1.1-0.3,1.9-0.4c-0.1,0.1-0.1,0.1-0.2,0.2c0.5,0,1.2-0.1,1.6-0.3 c-0.1-0.1-0.2-0.1-0.3-0.2c0.6-0.2,1.5,0.2,2.1,0.5c0-0.1,0.1-0.1,0.1-0.2c-0.7-0.3-1.2-1.5-0.2-1.4c0.5,0,1.4,1.7,1,2.2 c0.4,0,0.5-0.1,0.6-0.5c-0.4-0.4-0.6-0.8-1-1.2c0.1-0.1,0.2-0.1,0.3-0.2c-0.1-0.1-0.1-0.2-0.2-0.2c0.2,0.2,0.4,0.4,0.6,0.6 c-0.1-0.1-0.1-0.2-0.2-0.2c0.4-0.2,0.8-0.2,1.2,0c-0.3-0.2-0.3-0.4-0.5-0.6c0.4-0.1,0.9-0.1,1.3-0.1c-0.1-0.1-0.2-0.1-0.3-0.2 c0.6-0.7,1.8-0.5,2.7-0.6c0.1-0.4,0.5-0.5,0.9-0.3C68.1,25,68,25,67.9,25c0.7,0.2,1.8-0.1,2.3,0.6c-0.2,0.1-0.5,0.3-0.7,0.4 c1.1,0.1,2.1,0.5,3.2,0.4c-0.1-0.1-0.1-0.2-0.2-0.2c1.1,0,1.5,0.7,2.5,1c0-0.1-0.1-0.2-0.1-0.4c0.6,0.2,1.2,0.1,1.8,0.1 c-0.1-0.1-0.3-0.2-0.4-0.3c0.5-0.3,1.7-0.1,2.3,0.1c0.7,0.2,1.4,0.2,2.1,0.4c1.1,0.2,2.5,0.9,3.6,0.7c-0.2-0.1-0.3-0.2-0.5-0.4 c1.8,0.3,2.5,0.3,3.9,1.8c-0.2,0-0.2,0.1-0.5,0.1c0.4,0.2,0.9,0.4,1.2,0.8c-0.6-0.2-1.3,0.2-1.3,0.9c-0.5-0.4-1.1,0-1.6,0 c0,0.9,0.6,0.7,1,1.4c-0.1,0-0.1,0-0.2,0c0.1,0.2,0.2,0.3,0.3,0.5c-0.1,0.1-0.2,0.1-0.3,0.2c0.1,0.1,0.1,0.3,0.2,0.4 c-0.1,0-0.2,0.1-0.3,0.1c0.2,0.4,0,0.4,0,0.7c-0.7-0.7-1.6-1.6-1.8-2.6c0.5-0.2,1-1.7,0.2-1.7c0.2,1-0.4,0.2-0.7,0.3 c-0.4,0.2-1.1,0.3-0.3,0.9c-0.6,0.3-1.3-0.1-2,0c-1.2,0.1-1.2,0.4-1.8,1.7c1.2,0.2,2.2,0.4,2.5,2.1c0.1,0.6,0.1,1.6-0.2,2.1 c-0.4,0.5-0.6,0.3-0.9,0.6c0,0-0.4,0.9-0.4,0.9c0.1,0.5,0.3,0.4,0.6,0.9c1.1,1.9-0.9,1.2-0.5,0.3c-0.2-0.2-0.7-0.8-0.7-0.8 c-0.4-0.2-0.5-0.6-1.1,0c0.4-1.3-0.9-0.4-0.9,0c0,0.9,1.3,0.4,1.6,0.8c-1.4,0.4,0.5,2.1,0.6,2.8c0.2,1.5-0.7,2.5-1.6,3.1 c-0.3,0.2-0.4,0.3-0.8,0.4c-0.1,0,0.1,0.4-0.1,0.4c-0.1,0-0.2-0.3-0.2-0.3c-0.1,0-1-0.5-1,0.7c0,0.8,1.1,1.3,1.3,2.1 c0.2,1.1-0.4,1.4-1,2.1c0-0.5-0.9-1.6-1.4-1.6c0-0.1,0-0.2,0-0.3c-0.1,0-0.2,0-0.3,0c0,0.6-0.1,1.2,0,1.7c0.1,0.4,0.5,0.7,0.7,1.1 c0.4,0.8,0.5,1.3,0.8,2.1c-1.2-0.2-1.1-2-1.8-2.8c0,0.1,0,0.2,0,0.2C75.1,51,75,47.7,74.3,48.1z M53.6,51.4 c-0.1-0.1-0.1-0.1-0.2-0.2C53.5,51.3,53.5,51.4,53.6,51.4z M61.2,39.7c-0.1-0.7-0.4-0.9-0.5-1.5c0.3,0.1,0.3,0,0.5,0 c-0.2-0.4-0.5-0.6-0.5-0.1c-0.1-0.7-0.6-0.8-0.9-1.4c0.1,0,0.2,0,0.3,0c0.2-0.4-0.1-0.3,0.4-0.3c0.1-1-1-0.7-1.3-0.2 C58.7,37,59.4,38,60,38.5C59.1,39.1,60.4,40.4,61.2,39.7z M50.4,24.2c0.4,0.2,1,0.2,1.5-0.1c-0.6-0.2-1.4-0.2-2-0.1 C50.1,24.2,50.2,24.2,50.4,24.2z M51,25c0.1,0,0.3-0.1,0.4-0.1c-0.3-0.1-0.5-0.1-0.8-0.1c0.1,0.3,0.1-0.1,0,0.2 C50.8,24.9,50.9,24.9,51,25z M49.1,24.8c0.1,0,0.2,0.1,0.3,0.1c-0.1,0-0.1,0.1-0.2,0.1c0.7,0.5,0.8-0.4,1.5-0.5 c-0.9-0.3-1.4-0.2-2.2-0.2C48.7,24.5,48.9,24.7,49.1,24.8z M27.1,47.3c0.1,0.1,0,0.4,0.4,0.1C27.4,47.3,27.3,47.3,27.1,47.3z M55.6,24.1c0.3,0.1,0.6,0,0.9-0.1c-0.5,0-0.8,0-1.3,0C55.5,24,55.7,24.2,55.6,24.1z M57.7,26.9c0.4,0.2,0.9,0.4,1.4,0.3 c-2-0.4,1.3-1.7,1.6-1.9c-0.7-0.3-1.8,0.1-2.5,0.5c-0.1,0.2,0,0.1-0.3,0.4c0.1,0,0.1,0,0.2,0C57.7,26.4,57.7,26.6,57.7,26.9z M65.1,24.4c0.5,0.1,1,0.2,1.5,0.2c-0.4-0.6-1.5-0.9-2.1-0.4C64.7,24.1,64.8,24.3,65.1,24.4z M75.7,25.8c0.3-0.1,0.7-0.1,1.1-0.1 c-0.3-0.5-1.3-0.5-1.8-0.4C75.2,25.7,75.4,25.8,75.7,25.8z M67.6,24.6c-0.5-0.2-0.9-0.4-1,0.2C67,24.8,67.5,24.8,67.6,24.6z M76.6,26.1c-0.2,0.1-0.2,0-0.3,0.2c0.3,0.1,0.6,0.1,0.8,0.1C77,26.2,76.8,26.1,76.6,26.1z M5,29.1C5,29.1,5,29.1,5,29.1z M7.7,27 c-0.2-0.1-0.3-0.2-0.6,0.1C7.3,27.1,7.5,27,7.7,27z M82.3,33.9c0.6,0.5,0.9,1.6,1.4,2.3c0-0.1,0-0.2,0-0.3c0.1,0.1,0.2,0.2,0.3,0.2 c-0.3-0.4-0.7-0.7-0.7-1.2c0.2,0,0.3,0.1,0.5,0.1c-0.6-0.6-1.2-1.8-1.8-2C82.1,33.3,82.2,33.4,82.3,33.9z M5.5,28.8 c0,0,0.3,0.1,0.5,0.1c0.1,0.8,1.1-0.1,1.7-0.2c-0.2-0.5-0.7-0.4-1-0.2c0.1-0.1,0.2-0.1,0.2-0.2C6.4,27,5.6,28.5,5,29.1 C5.2,28.9,5.7,28.4,5.5,28.8z M77.6,25.8c0.2,0,0.3,0.1,0.5-0.1c-0.3-0.1-0.7-0.1-1.1-0.1C77.2,25.7,77.3,25.7,77.6,25.8z M85.8,27.1c-0.1-0.1-0.2-0.2-0.3-0.2c0,0-0.1,0.1-0.1,0.1C85.6,27.1,85.7,27,85.8,27.1z M28.5,50.6c0,0,0.1,0.3,0.2-0.2 C28.6,50.3,28.5,50.6,28.5,50.6z M7.1,29.7c-0.3-0.1-0.4-0.2-0.7,0C6.6,29.8,6.8,29.7,7.1,29.7z M9.2,31.6c-0.3,0.1-0.5,0.1-0.5,0.5 c0.2-0.1,0.5-0.2,0.7-0.3C9.3,31.5,9.3,31.7,9.2,31.6z M6.4,30.8c0.2,0,0.3,0.3,0.4,0C6.7,30.7,6.5,30.8,6.4,30.8z">
    <animateTransform attributeName="transform" type="translate" repeatCount="indefinite" dur="3.846153846153846s" keyTimes="0;1" values="-100 0;0 0"></animateTransform>
  </path>
  <path transform="scale(2)" fill="#59aa5c" d="M64.4,74.4c0.3,0.3,0.2,0.3-0.3,0.3C64.1,74.3,64.2,74.5,64.4,74.4z M31.4,75.4c-0.2,0.1-0.3-0.2-0.5,0.1c0.3,0.2,0.6,0.1,0.8-0.1C31.6,75.2,31.6,75.4,31.4,75.4z M84.9,36.9c-0.3,0.2-0.8-0.1-1.1-0.5 c0.1,0.2,0.1,0.6,0.3,0.9c-0.5,0.2-0.2,0.6,0.2,0.7c0-0.1,0-0.3,0-0.4c0.2,0.1,0.4,0.2,0.5,0.3c0.2-0.2,0.2-0.3,0.4-0.5 C85.1,37.2,85,37,84.9,36.9z M85.1,40.6c0-0.6-0.1-2.1-0.6-2.4c-0.6-0.4,0.5,2.1-0.6,1.6c0,0.2-0.1,0.5,0,0.7 c-0.8-0.3-0.9,0.5-1.4,0.9c0.3,0.3,0.4,0.6,0.6,0.9c0.3-0.4,0.2-0.9-0.3-1.2c0.2,0,0.4-0.2,0.6-0.2c0.2,0,0.6,0.2,0.6,0.2 C84.2,41,84.5,40.7,85.1,40.6z M83.7,41c-0.4-0.1-0.7,0.2-0.3,0.6c0.2-0.4,0-0.1,0.3-0.2C83.8,41.2,83.6,41.1,83.7,41z M93.5,62.8 c0.1,0.5,0.3,0.9,0.7,0.8C94.1,63.3,93.8,63,93.5,62.8z M93,71.2c-0.1-0.1-2.5,1.6-2.9,2.1c0.8,0.5,2.9-1.2,3.1-2.1 C93,71.5,92.9,71.2,93,71.2z M95,69.9c-0.4,0.2-0.6,0-0.5-0.4c0,0.1-0.1,0.2-0.1,0.3c0.1-0.5,0.1-0.8-0.1-1.1 c-0.3,0.7,0.1,1.4-0.7,2c0.3,0.3,0.3,0.4-0.1,0.7c0.1,0,0.1,0.1,0.1,0.2C93.9,71.3,95,70.2,95,69.9z M82,50.6 c0.2-0.2,0.3-0.2,0.3-0.5c-0.1,0-0.3-0.1-0.4-0.1C81.9,50.2,81.9,50.4,82,50.6z M82.4,50.6c-0.3-0.4-0.2,0.1-0.1,0.5 c0.2-0.3,0.3-0.5,0.2-0.9C82.5,50.4,82.4,50.5,82.4,50.6z M82.8,49.7c-0.1,0-0.2,0-0.3,0c0,0.1,0.2,0.4,0.2,0.5c-0.1,0-0.1,0-0.2,0 c0.1,0.2,0.1,0.3,0.2,0.5c0.1-0.2,0.1-0.2,0-0.5c0.1,0,0.2,0.1,0.2,0.1C83,50.1,82.9,49.9,82.8,49.7z M81,51 c0.2-0.3,0.3-0.4,0.2-0.8c-0.1,0.5-0.4,0.8-0.6,1.2C80.8,51.3,80.9,51.1,81,51z M81.2,48.6c0.1,0.2,0.1,0.5,0.3,0.3 c0,0.4,0.3,0.6,0.6,0.6c0,0,0-0.1,0.1-0.1c0.1,0.2,0.2,0.3,0.4,0.4c0-0.7-0.6-0.5-0.8-1c-0.2-0.4,0.2-0.9,0-1.4 c-0.5-0.1-0.6,0.3-0.4,1c0,0-0.1-0.1-0.1-0.1C81.1,48.3,81.1,48.4,81.2,48.6z M83.3,52.2c0.1-0.5,0.1-1.1-0.3-1.4c0,0.1,0,0.2,0,0.3 c-0.4,0.2-0.9,0.1-0.9,0.8c0.7-0.7,0.4,0.2,1,0.5c0-0.2,0.1-0.5,0.1-0.7C83.2,52,83.3,52.1,83.3,52.2z M81.5,49.6 c0.1-0.1,0.3-0.1-0.2-0.3C81.4,49.4,81.5,49.5,81.5,49.6z M91.8,57.4c0.1,0.1,0,0.2,0.2,0.1c-0.1-0.2-0.2-0.5-0.3-0.7 C91.6,57,91.7,57.1,91.8,57.4z M90.2,57.3c0.4-0.1,1.1-0.5,0.6-0.9c-0.1,0.4-0.2,0.6-0.4,0.3c-0.1,0-0.5,0.2-0.5,0.3 C89.9,57.2,90,57.2,90.2,57.3z M90.9,56.1c0.1,0.2,0.2,0.3,0.2,0.5c0.1-0.5-0.2-0.8-0.6-0.8C90.7,55.9,90.8,56,90.9,56.1z M90.3,59 c-0.2-0.4-0.7-0.7-1-1.6c0.1,0,0.2,0,0.3,0c-0.7-0.7-1.4-1.7-2.5-1.8c-0.5-0.1-1,0.5-1.3,0.3c-0.5-0.2-0.1-1.4-1.2-0.8 c0.3,0.4,0.6,0.5,0.9,0.6c-0.2,0-0.3,0.1-0.5,0.1c0.1,0.2,0.2,0.4,0.3,0.5c0.1,0,0.2-0.2,0.2-0.2c0.6,0.5,2,1,1,2 c0.6-0.3,0.7,0.4,1.2,0.3c0.4-0.1,0.4-0.5,0.6-0.5C89.2,57.9,89.5,58.9,90.3,59z M93.2,58.5c-0.1,0.1-0.2-0.2-0.2,0.1 C93.3,58.8,93.2,58.6,93.2,58.5z M92.4,57.7c0,0-0.1-0.2-0.2-0.3C92.2,57.6,92.3,57.6,92.4,57.7z M92.9,58c0.1,0.1,0.1,0.1,0.2,0.2 c-0.2-0.2-0.3-0.3-0.5-0.4C92.7,57.8,92.8,57.9,92.9,58z M93.5,59.1C93.6,58.9,93.6,58.8,93.5,59.1z M93.5,58.7c0-0.2,0-0.4-0.2-0.6 C93.3,58.3,93.4,58.5,93.5,58.7z M81,45.9c0.1-0.5,0.2-1-0.1-1.3C80.6,45,80.6,45.5,81,45.9z M94.8,61c0,0,0.1-0.2,0-0.4 C94.7,60.8,94.8,61.1,94.8,61z M94.8,61.2c0.1,0.1,0,0.3,0.2,0.1C94.9,61.1,94.8,61.2,94.8,61.2z M29.5,76.3 c-0.4-0.8-0.5-0.2-0.7-0.2c0.2,0-0.3,0.2-0.3,0.2c-0.2,0-0.6-0.3-0.9-0.4c0.9,0.9,1.9,1.2,2.6,0.7C30,76.6,29.8,76.4,29.5,76.3z M89.6,64.4c0-0.2-0.2-0.3-0.1-0.7c-0.2,0-0.1-0.1-0.3,0c0.1-0.8-0.5-1.1-0.7-1.7c-0.1-0.5,0-1-0.2-1.6c-0.1,0.1-0.1,0.1-0.2,0.2 c0-0.5-0.1-1.1-0.2-1.6c-0.5,0.9-0.5,3.8-1.7,2.2c-0.3-0.5-0.4-0.2-0.4-0.8c0-0.3,0.4-0.5,0.4-0.7c0-0.1-1.1-0.4-1.4-0.5 c0.3,0.3-0.7,0.7-0.8,1.5c-0.5-0.2-0.7-0.4-1.1-0.2c-0.4,0.1-0.7,0.9-0.7,1.1c0,0-0.1,0.1-0.1,0.1c0-0.1,0-0.2-0.1-0.3 c-0.4,0.8-0.6,1.1-1.3,1.4c-0.6,0.3-1.1,0.4-1.6,1c0-0.1,0-0.2,0-0.3c-0.3,0.6-0.5,1.1-0.3,1.8c-0.1-0.1-0.1-0.2-0.2-0.3 c0,0.1,0,0.3,0,0.4c0-0.1-0.1-0.1-0.1-0.2c0.1,1,0.1,1.7,0,2.7c0,0.4-0.6,0.5,0,0.9c0.4,0.2,0.7-0.3,1-0.4c0.8-0.2,1.4-0.5,2.3-0.7 c1.4-0.5,1.7-0.2,2.1,1.1c0.2-0.3,0.5-0.6,0.8-0.8c-0.1,0.4-0.3,0.7-0.6,1c0.2-0.1,0.3-0.2,0.5-0.4c-0.1,0.2-0.1,0.3-0.2,0.5 c0.5,0.2,0.5,2.1,1.5,0.9c0,0.1-0.1,0.1-0.1,0.2C86.9,71.3,90.8,66.1,89.6,64.4z M85.9,71.3c-0.4-0.2-1,0.2-0.7,0.8 c0.2,0.6,0.9-0.4,1.1-0.9C86.2,71.2,86.1,71.2,85.9,71.3z M24.6,44.3c0-0.2,0.2-0.3-0.1-0.5C24.5,44,24.6,44.2,24.6,44.3z M24.2,44.9c0.1,0.1,0.1,0.2,0.1,0.4c0.1-0.2,0.1-0.3,0-0.6C24.1,44.6,24.3,44.8,24.2,44.9z M24.4,43.9c-0.2,0-0.3-0.1-0.3,0.2 C24.3,44.1,24.4,43.9,24.4,43.9z M36.2,56.9c-1-0.3-1.6-1.5-2.7-1.1c0-0.7-0.8-0.9-1.2-0.6c0-0.4-0.4-0.5-0.5-0.8 c-0.1-0.1-0.1-0.7-0.2-1c-0.3-0.7-0.6-0.8-1.2-1.1c-0.6-0.3-0.6-0.2-1.1-0.8c-0.3-0.4-0.6-0.7-1-1c0.1,0,0.2-0.1,0.3-0.1 c-0.9-0.2-1.7,0.6-2.3-0.6c-0.4,0.3-0.4,0.8-0.6,1.2c0-0.3,0-0.7,0-0.9c0.4-0.6-0.1-0.2-0.5,0.1c-0.3,0.2-0.7,0.9-1,1 c0,0-1.6-0.3-1.6-0.3c-0.8-0.7,0.1-1.4-0.1-2.2c-0.2-0.8-1.1-0.3-1.6-0.5c0.2-0.3,0.3-0.7,0.3-1.1c0.1,0,0.1,0,0.1,0.1 c0.2-1.2,0.5-1.7-0.7-0.8c-0.6,0.5-1.3,1.5-1.8,0c-0.3-0.8,0-2.4,0.4-3.1c0.7-1.1,1.6-0.5,2.3-0.6c-0.1-0.7,1.4-0.4,1.6-0.3 c0.2,0.3,0.2,2.8,0.8,1.6c0.5-1-0.4-1.7,0.5-2.7c0.6-0.7,2-1.1,1.3-2.2c0.1,0,0.1,0,0.2,0.1c0-0.2,0-0.3,0.1-0.4 c0,0.4,0,0.4-0.1,0.8c0.3-0.4,0.3-0.4,0.3-0.9c0.1,0.1,0.1,0.1,0.1,0.2c0.2-0.3,0.4-0.5,0.4-0.7c0,0,0.4-0.1,0.6-0.1 c-0.1,0-0.3,0-0.5,0c0.4-0.2,0.8-0.2,1.1-0.4c-0.1,0,0,0-0.2,0c-0.1-0.9,1.4-1.5,1.9-1.4c-0.5,0.2-0.4,0.3-0.6,0.7 c0.5-0.1,1.4-0.5,1.9-0.9c0-0.1-0.1-0.3-0.1-0.4c-0.6,1.2-1.7-0.1-0.8-0.7c-0.7-0.6-1.3,0.5-2,0.8c0.5-0.5,1.1-1.2,1.7-1.3 c0.8-0.2,1.5,0.2,2.2-0.4c1.2-0.9,0.1-1.1-0.6-1.9c0.2-0.5-0.1-0.9-0.2-1.5c-0.5,0.5-1.8,1-1.1-0.3c-0.5,0-0.6-0.4-1.2-0.4 c-1,0-0.4,0.7-1.2,1.3c0.6,0.8-0.3,1.4-0.9,1.5c0.6,1.6-1.5,1.4-0.5-0.2c-0.8,0-1.4-1-2.2-0.7c0-0.6,0.1-0.4-0.3-0.7 c0.5-1.3,2.5-2.2,3.5-2.7c0.3-0.1,1.4-0.2,1.3-0.9c-0.2-1-1.3,0.4-1.7,0.6c0.1-0.2,0-0.2,0.1-0.5c-0.2,0-0.2-0.2-0.6,0 c0.1-0.1,0.1-0.2,0.2-0.3c-0.1,0-0.2,0-0.4-0.1c0.7-0.6-0.4-1-0.8-0.1c0.5,0.5-0.1,0.7-0.5,1c0.1-0.1,0.1-0.2,0.2-0.3 c-0.5-0.2-1,0.1-1.6,0c-0.4-0.1-0.7-0.4-1.2-0.1c0,0,0.1,0.1,0.1,0.1c-0.4,0.1-1.1,0.1-1.7,0c0.1-0.1,0.3-0.1,0.4-0.2 c-0.6-0.3-1.5-0.7-2.1-0.3c0.1-0.1,0.1-0.2,0.2-0.3c-0.4,0.3-0.9,0-1.4,0c-0.6,0.1-1.2,0.4-1.8,0.4c-0.6,0-2.5-0.4-2.7-0.6 c-1.3-0.2-2.7,0.3-4,0.8c0.3,0.2,0.3,0.4,0.4,0.8c-0.2,0-0.3,0-0.5,0c0.1-0.1,0.1-0.1,0.2-0.2c-0.4,0-0.9,0.2-1.3,0.3 c0.2,0.7,0.9,0.5,1.4,0.3c-0.3,0.5-0.9,0.4-1.5,0.6c-0.5,0.2-1.4,1.3-0.4,1.1c-0.1,0.1-0.1,0.3-0.3,0.5c0.2-0.1,0.3-0.1,0.5-0.1 c0,0.1,0,0.1-0.1,0.2c0.1,0,0.1-0.1,0.2-0.1c0,0.1,0,0.1,0,0.2c0.2-0.1,0.4-0.1,0.6-0.2c-1,0.9-2.2,1-3.2,1.7 c2.1-0.4,3.5-1.8,5.4-2.6c-0.3,0.1-0.7,0.4-0.8,0.8c0.8-0.2,1.2-0.4,1.9-0.4c0.8,0.1,1.3,0.9,2.1,0.8c-0.1,0.6-0.1,1.8,0.3,2.2 c-0.6,0.8,1.3,1,0.4,2c-0.2-1.2-0.9,1-1.2,1.6c-0.4,0.8-0.5,2-0.2,2.8c0.2,0.4,1.7,3,0.9,3.3c0.6,0.7,0.6,1.2,1,2 c0.6-0.7-1.1-2.5-0.6-3.6c0.4,0.2,0.8,1.8,1,2.3c0.2,0.4,0.6,1.1,0.8,1.6c0.1,0.7-0.2,0.6,0.2,1.3c0.2,0.4,0.9,0.7,1.3,0.9 c0.5,0.3,1,0.1,1.3,0.2c0.8,0.3,1.4,1.1,2.1,1.3c0,0-0.1,0-0.1,0c0.4,0.5,0.5,0.9,0.7,1.3c0.1-0.1,0.1-0.1,0.1-0.2 c0.4,0.6,0.9,1.2,1.4,1c-0.1-0.8,0.3-0.4,0.5-0.1c0.3,0.5,0.3,1.3,0.2,1.7c-0.2,0.7-1.6,1.6-0.9,2.5c0-0.1,0.1-0.1,0.1-0.2 c0,0.6-0.4,0.8-0.3,1.5c0.1,0.3,0.7,1.2,0.9,1.6c0.3,0.7,0.5,1.6,1,2.1c0.5,0.6,1.3,0.7,1.6,1.4c0.3,0.7,0.2,2,0.2,2.8 c0,1,0.2,1.8,0.2,2.7c0.1,1.2-0.5,3.5,0.3,4.4c0-0.2,0-0.3,0-0.5c0.3,0.3,0.2,0.4,0.3,0.9c-0.1,0-0.2-0.1-0.3-0.1c0,0.5,0,0.6-0.1,1 c0.1,0,0.3,0.1,0.4,0.1c-0.8,1.1,0.7,2.6,1.6,2.7c-0.1-0.5,0.1-0.6,0.6-0.6c-0.6-0.4-0.2-0.6-0.2-1c0-0.2,0.3-0.7,0.3-0.7 c0-0.2-0.3-0.5-0.3-0.4c0-0.1-0.3-0.3-0.3-0.6c0-0.2,0.4-0.2,0.4-0.2c0.1-0.5-0.2-0.7,0.3-1c0-0.1-0.1-0.1-0.1-0.2 c-0.8,0,0-0.5,0-0.4c0.1-0.3,0.5-0.3,0.1-0.9c1.8,0.4,1.2-1.1,0.8-2c1,0.9,1.4,0,1.9-1c0.6-1.3,0.3-2.4,1.5-3.2 c0.7-0.5,0.7-0.1,1.1-1c0.3-0.8,0.3-1.4,0.4-2.2C35.4,59.7,36.6,58.3,36.2,56.9z M24.2,26.2c-0.2,0-0.3-0.1-0.5,0 C23.9,26.6,23.9,26.3,24.2,26.2z M22.4,25.3c-0.2,0.1-0.4,0.2-0.5,0.3c0.4,0.1,0.8,0,1.2,0c-0.2,0-0.4,0.2-0.6,0.2 c0.5,0,1.7,0,2-0.5c-0.2,0-0.3,0-0.4,0c0-0.1,0-0.2,0.1-0.3c-0.4,0.1-0.3-0.1-0.4,0.4C23.3,25.5,22.8,25.2,22.4,25.3z M24.2,27.3 c-0.5-0.1-0.6-1.9-1.2-0.5c0-0.6-0.7-0.4-1.2-0.3c0.1-0.1,0.1-0.1,0.2-0.2c-0.5-0.1-1.1,0.2-1.5,0.5c0.2,0,0.4,0.1,0.7,0.1 c-0.2,0-0.4,0.1-0.6,0.1c0.3,0.2,0.8,0.1,1.2,0.2c-0.4,0-0.8,0.1-1.2,0.1C21.2,28.1,23.6,27.9,24.2,27.3z M24,24.9 c0-0.3-0.3-0.1-0.7,0C23.6,25,23.8,24.9,24,24.9z M21.6,25.4c0.4-0.1,0.9-0.1,1.2-0.5c-0.6,0-1.2,0.2-1.8,0.5 C21.2,25.4,21.4,25.4,21.6,25.4z M32.4,34.8c-0.1,0-0.2,0.2-0.3,0c0,0,0.1-0.1,0.1-0.1c-0.1,0-0.3,0-0.4,0c0.2-0.2,0.3-0.5,0.5-0.7 c-0.6,0.1-1.2,1.1-1.3,1.6c0.3,0,0.7,0,1,0.1c-0.1,0.1-0.1,0.1-0.2,0.2c0.1-0.1,0.4-0.2,0.5-0.3c0,0.1,0,0.2-0.1,0.4 c0.4,0,0.5-0.3,0.4-0.7c-0.1,0-0.1,0-0.2,0.1c0-0.1,0.1-0.2,0.1-0.3C32.6,34.9,32.5,34.9,32.4,34.8z M14,35c0.7,0.6,0.5-0.1,0.2-0.5 C13.7,34.1,13.5,34.6,14,35z M19.6,27.1c0.8-0.1,1.5-0.7,2.3-0.8c-0.9-0.9-1.9,0-2.6,0.5C19.5,26.8,19.5,27,19.6,27.1z M27.7,29.4 c-0.8-0.6-0.7-0.5-1.6,0.2c0.1,0,0.4,0.2,0.3,0.2C27,29.4,27.6,29.7,27.7,29.4z M13.3,33.1c-0.2,0.2-0.3,0.4,0,0.7 c0.1-0.2,0.2-0.5,0.3-0.7C13.4,33.1,13.4,33.1,13.3,33.1z M27.5,30.1c0.1,0,0.1,0.3,0.2-0.1C27.6,30,27.6,30.1,27.5,30.1z M29.8,36 c-0.1,0,0-0.3-0.2-0.1c0.3,0.2,0.2,0.2,0.6,0.1C30.1,36.1,29.9,36.1,29.8,36z M26.7,30c0.2,0,0.3,0.1,0.6-0.2 C27,29.8,26.9,29.9,26.7,30z M30.5,35c-0.2-0.2-0.3-0.3-0.6-0.3C30.1,34.9,30.3,34.9,30.5,35z M27,25.3c0,0.2,0.1,0.2,0,0.5 c0.7,0.2,2.2,0.4,2.7-0.2c-0.7-0.3-1.4,0.1-2.1-0.2c0,0,0.1-0.1,0.1-0.1c-0.4-0.2-0.8-0.3-1.3-0.1C26.7,25.3,26.8,25.3,27,25.3z M26.8,24.9c0.2,0,0.3,0,0.5,0C27.2,24.8,26.9,24.9,26.8,24.9z M27.5,24.4c0.1,0,0.2,0,0.4,0c-0.1,0.1-0.2,0.1-0.3,0.2 c0.6,0.4,1.2,0,1.8-0.2c-0.5-0.6-1.3-0.6-2-0.2C27.3,24.4,27.4,24.2,27.5,24.4z M26.3,25.8c0.2,0,0.3,0.1,0.5-0.1 C26.6,25.6,26.1,25.4,26.3,25.8z M27,24.8c-0.1-0.2-0.1-0.3-0.5,0C26.8,24.9,26.8,24.7,27,24.8z M29.7,26.4c0.1,0,0.3,0,0.5,0 c-0.2-0.3-0.6-0.4-0.9-0.2C29.4,26.5,29.4,26.4,29.7,26.4z M26.9,26c-0.5-0.1-0.9,0.1-1,0.7c0.5-0.1,1-0.3,1.4-0.6 C27.1,26.1,27,26,26.9,26z M31.5,27.3c-0.4-0.3-0.7-0.5-1.2-0.4c-0.2-0.6-0.9-0.4-1.3-0.2c0.3-0.8-0.6-0.5-1-0.2 c0-0.1,0-0.1-0.1-0.2c0.1-0.1,0.2-0.1,0.3-0.2c-0.6,0-1.1,0.2-1.4,0.8c0.1,0,0.2,0,0.3,0C27.1,27,27,27,26.9,27.1 c0.6,0.3,2.7,0.1,2.5,0.6c0.8,0.1,0.7,0.4,0.2,0.9c-0.3,0.3-0.9,0.1-1.3,0.6c0.5,0.2,0.9-0.2,1.4,0.3c0,0-0.1,0.1-0.1,0.1 c0.4,0.3,0.8,0.5,1.2,0.5c-0.1-0.2-0.2-0.5-0.4-0.7c1.4,1.5,0.5-0.9,0.4-0.7c0.3-0.6,0.9,0.8,1.6-0.4c-0.5-0.1-0.8-0.5-1.3-0.6 c0.2-0.1,0.3-0.1,0.5-0.2C31.6,27.5,31.5,27.4,31.5,27.3z M25.7,24.7c0.2,0.1,0.4,0.1,0.6,0.1c-0.1-0.4-0.5-0.5-0.9-0.3 c0.1,0,0.1,0,0.2,0.1c-0.1,0-0.2,0.1-0.3,0.1C25.4,24.7,25.5,24.7,25.7,24.7z M29,24c0.5,0.1,0.9,0.1,1.4,0.1 c-0.3,0.1-0.7,0.1-1,0.1c0.1,0.2,0,0.1,0.2,0.3c-0.2,0.1-0.5,0.2-0.8,0.3c0.2,0.1,0.3,0.2,0.4,0.3c-0.4-0.2-0.8,0-1.1,0.3 c0.7,0.1,1.9,0.3,2.5-0.2c-0.1,0-0.2,0-0.4,0c0.4-0.3,1-0.4,1.2-0.7c-0.1,0-0.2,0-0.3,0c0.9,0,1.8-0.4,2.7-0.6c-0.1,0-0.3,0-0.4,0 c0.4-0.1,0.9-0.1,1.3-0.3c-1.6-0.4-4.4-0.4-5.9,0.3C28.9,23.8,28.9,23.9,29,24z M29.5,28.2c-0.2-0.3-0.3-0.3-0.5,0.2 C29.3,28.4,29.4,28.3,29.5,28.2z M24.4,24.6c-0.2,0-0.4-0.1-0.6,0.1C24,24.7,24.2,24.6,24.4,24.6z M25,27.4c-0.2,0-0.4,0-0.7,0.2 c0.3,0.2,0.6,0.2,0.9,0.1C25.2,27.4,25.1,27.5,25,27.4z M24.4,26.5c0.4,0.5,0.9,0.5,1.3,0c-0.1,0-0.2-0.1-0.2-0.1 c0.2-0.1,0.2-0.1,0.3-0.3c-0.4,0-0.9-0.1-0.9,0.3C24.7,26.4,24.6,26.5,24.4,26.5z M25.3,25.7c0.4,0.2,0.9-0.1,0.9-0.5 c-0.4,0-0.8,0-1.1,0.4C25.5,25.4,25.3,25.7,25.3,25.7z M78.1,46.7c-0.7,0.3-0.2,0.9,0,0.7C78.4,47,78.4,46.8,78.1,46.7z M24.7,46.8 c0.2,0,0.3,0,0.4-0.2c-0.8-0.5-2-1.9-3-0.7c0.3-0.1,0.6-0.2,0.9-0.3c0,0-0.1,0.1-0.1,0.1c0.6,0.3,1,0.3,1.4,0.8 c-0.1,0.1-0.1,0.2-0.2,0.2C24.3,46.7,24.5,46.8,24.7,46.8z M55.7,40.5c-0.1,0.1-0.2,0.1-0.4,0.1c0.4,0.2,0.3,0.1,0.6-0.2 C55.9,40.4,55.8,40.4,55.7,40.5z M49.5,32.8c0.1-0.4,0.2-0.6-0.3-0.4C49.2,32.7,49.3,32.7,49.5,32.8z M48.9,38.1 c0-0.3,0.1-0.4,0-0.7C48.6,37.7,48.8,37.8,48.9,38.1z M45.1,32.6c0.1-0.1,0.1-0.3,0.2-0.1c0,0.1,0.4,0.4,0.4,0.6 c0,0.4-0.6-0.1-0.3,0.6c-0.1,0-0.2,0.1-0.3,0.1c0.1,0,0.3,0.2,0.5,0.2c-0.2,0.1-0.4,0.3-0.6,0.5c0.7,0,1.9,0,1.9-1 c-0.6-0.2-0.6-1-1.2-1.2c0.2-0.2,0.2-0.5,0.3-0.6c-0.2,0-0.3,0-0.5,0c0.1-0.1,0.2-0.3,0.3-0.4C45,31.2,44.9,32,45.1,32.6z M53.3,40.5c-0.2,0-0.2,0.1-0.4-0.1c0,0.1,0,0.1,0,0.2c0.3,0.1,0.5,0.2,0.8,0C53.5,40.5,53.5,40.5,53.3,40.5z M41.5,27.3 c-0.3,0-0.6,0-0.9,0c0-0.1,0.2-0.4,0.2-0.4c0.3,0.3,0.4,0.3,0.8,0.3c-0.2-0.3-0.2-0.4-0.6-0.6c0.1,0,0.3,0,0.5,0 c-0.1-0.1,0-0.2-0.2-0.4c0.3,0,0.5-0.1,0.7-0.2C42,26,42,26,41.9,26c0.2,0,0.3,0,0.5,0c-0.1-0.1-0.2-0.2-0.2-0.3 c0.3-0.2,0.3-0.2-0.1-0.5c0.2,0,0.5-0.1,0.7-0.1c-0.3-0.4-0.2-0.7,0.3-0.9c-0.2,0-0.3,0-0.5,0c0.5,0,1-0.2,1.6-0.3 c-0.6-0.3-1.5-0.1-2.1,0c0.1-0.1,0.2-0.1,0.2-0.2c-0.6-0.1-1.3-0.1-1.9-0.1c0.7,0,1.5,0.1,2.2-0.1c-1.4-0.2-3.8-0.7-5,0.1 c0.1,0,0.3,0.1,0.4,0.1c-1.6-0.3-3.3-0.2-4.8,0.4c0.2,0,0.3,0.1,0.5,0.1c-0.6,0.3-1.4,0.1-1.9,0.5c0.4,0.1,0.8,0.2,1.2,0.2 c-0.3,0-0.7,0-1,0.1c0.2,0.2,4.1,0.7,2.5,1.7c0.3,0.1,0.5,0.2,0.8,0.4c-0.9-0.5-1,0.9,0,0.2c-0.6,1-1.2,0.7-0.8,2.1 c0.2,0.7,0.5,0.9,0.9,1.1c0.7,0.4,0.6,0.2,1.1-0.4c0.1-0.1,0.4-0.9,0.6-1.1c0.4-0.3,0.8-0.2,1.1-0.4C39.3,28.2,40.4,27.9,41.5,27.3z M25.3,47.4c0.3,0.1,0.4-0.1,0.6,0.3c0.2-0.4,0.6-0.3,0.9-0.4c-0.3-0.4-0.9-0.7-1.4-0.4c0.2,0.2,0.1,0.2,0.3,0.4 c-0.2,0-0.3,0.1-0.6,0C25,47.6,25.1,47.4,25.3,47.4z M80.8,58.3c0.1,0,0.2-0.1,0.3-0.1C81,58,80.7,58,80.5,58.4 C80.6,58.4,80.7,58.3,80.8,58.3z M82.5,56.6c-0.2-0.4-0.3-0.7-0.5-1.1c0.2-0.1,0.3-0.3,0.5-0.3c0-0.1,0-0.1,0-0.2 c-0.4,0.2-1.4,0.1-0.8-0.4c0.5-0.4,1.2,0.5,1.3-0.5c-0.4,0.6-0.9,0-1.3,0.2c-0.3,0.2-0.5,1.1-0.5,1.5c0,0,0.3,1.2,0.2,1.2 c0.4,0.2,0.2-0.9,0.4-1.2c0,0.4,0.1,0.6,0.2,0.9c0.1-0.1,0.2-0.1,0.3-0.2c-0.1,0.3,0,0.3,0,0.5C82.5,56.9,82.4,56.8,82.5,56.6z M78.5,55.3c0.1,0.8,1.5,1.1,1.9,1.1c0.1-0.7,0.3-1.8,0.9-2c-0.6-0.8-0.4-1.3,0-1.8c-0.4-0.2-0.5-0.6-0.8-0.5 c-0.3,0.1-0.6,0.9-0.8,1.1C79.1,53.9,77.9,54,78.5,55.3z M85.8,57.1c-0.1,0.1-0.2,0-0.2,0.5C85.8,57.4,85.7,57.2,85.8,57.1z M83.6,56c-0.1,0-0.2,0-0.3,0C83.6,56.5,83.5,56.1,83.6,56z M81.6,58.9c-0.1-0.2-0.1-0.4-0.5-0.3C81.3,58.8,81.4,58.8,81.6,58.9z M82.3,58.2c-0.1-0.2-0.5-0.1-0.8,0.1C81.7,58.4,82,58.3,82.3,58.2z M78.7,58c0.5,0.1,1,0.2,1.5,0.1c-0.6-0.3-2.6-1.5-3-0.6 C77.7,57.7,78.2,57.8,78.7,58z M77.4,56.5c0.3-1-2-4.1-3.1-3.9c0.4,0.9,1,1.6,1.5,2.5C76,55.4,77.5,58.3,77.4,56.5z M84.2,56.1 c0.2,0.1,0.3,0,0.5,0.2c-0.2-0.5-0.6-0.6-0.9-0.2C84,56.1,84.1,56.1,84.2,56.1z M83.9,55.1c0.1-0.4,0.3-0.8-0.1-1.2 C83.7,54.3,83.7,54.7,83.9,55.1z M82.7,58.8c0.2-0.3,0.6-0.5,0.9-0.7c-0.5,0-1,0.2-1.2,0.8C82.5,58.9,82.6,58.9,82.7,58.8z M44.1,33.6c-0.1,0.1-0.1,0.3-0.2,0.4c0.4,0.1,1.4-0.5,1.1-1C44.7,32.3,44,33,44.1,33.6z M41.8,29.6c0.5,0.1,1.1-0.1,1.5-0.5 c0-0.1-0.2-0.4-0.2-0.5c-0.6,0.1-1.9-0.2-2.3,0.3c0.2,0,0.3,0.1,0.5,0.1c-0.1,0-0.2,0.1-0.4,0.2c0.2,0.1,0.3,0.1,0.5,0.2 c-0.1,0.1-0.2,0.1-0.2,0.2C41.4,29.5,41.6,29.5,41.8,29.6z M48.7,38.5C48.8,40.2,49,37.2,48.7,38.5z M50.5,39.4 c-0.2,0-0.4,0.1-0.6,0c0.1,0.3,0.4,0.5,0.7,0.6C50.7,39.5,50.6,39.5,50.5,39.4z M24.1,47.3c-0.1,0.1-0.2-0.1-0.2,0.1 c0.3,0.2,0.3,0.2,0.6,0.1C24.4,47.3,24.3,47.4,24.1,47.3z M70,51c-0.1-0.1-0.1-0.1-0.2-0.2C69.3,52.7,70.9,52.3,70,51z M61,60.2 c0-0.2-0.1-0.4-0.2-0.6c-0.1,0.3-0.3,0.5-0.4,0.7c-0.1,0.8-0.9,0.8-1.1,1.4c-0.2,0.4,0.1,0.7,0,1.1c-0.1,0.4-0.3,0.6-0.4,1 c-0.1,1.2,0.5,1.5,1.1,0.7c0.5-0.7,0.9-2.6,0.9-3.5c0,0.1,0.1,0.2,0.1,0.2C61.1,60.9,61,60.6,61,60.2z M74.3,48.1 c-0.9,0.8-1-2.4-2-2.6c0,0.2,0,0.2,0,0.4c-0.3-0.1-0.5,0-0.9,0.1c0.1,0.9-1.3,1.5-1.5,2.2c-0.2,0.6-0.2,2.1-0.3,2.7 c-0.1,0.1-0.3,0.4-0.5,0.5c-1-1.2-1.5-3.8-1.8-5.4c-0.6,0.6-1.1-0.6-1.6-1c-0.5-0.5-0.4-0.4-1.1-0.5c-0.5-0.1-0.9,0.1-1.3-0.1 c-0.4-0.2-0.5-0.6-0.8-0.7c-0.3-0.1-0.5,0.2-1,0c-0.7-0.3-0.8-1.5-1.5-1.1c0.1,0.9,0.8,1.3,1,2.1c0-0.2,0.1-0.4,0.1-0.5 c0.1,1.3,1,0.8,1.4-0.1c-0.1,0.9,0.5,0.7,0.8,1.1c0.4,0.8,0.2,0.6-0.1,1.2c-0.4,1-0.6,1.2-1.5,1.7c-0.6,0.4-2,1.9-2.6,1.1 c-0.3-0.4-0.1-0.9-0.2-1.3c-0.2-0.5-0.7-1-0.9-1.4c-0.4-0.8-1.8-3-1.6-3.7c0,0.3-0.2,0.5-0.2,0.7c-0.2-0.3-0.4-0.5-0.5-0.9 c0.1,0.8,0.6,1.5,0.9,2.2c0.3,0.7,0.4,1.4,0.7,2.1c0.3,0.7,2,2.5,1.7,3c0.5,0.9,1.8,0.2,2.4-0.1c0.1,3.4-3.7,4.9-3.4,7.8 c0.1,1.4,0.7,2.7-0.3,3.9c-0.7,0.8-1,0.7-1.1,1.7c0,0.5,0.2,0.8-0.1,1.3c-0.1,0.2-0.6,0.3-0.7,0.5c0,0.1,0,0.5-0.1,0.7 c-0.2,0.5-0.5,1.1-0.9,1.5c-0.5,0.6-0.9,0.8-1.4,1c-0.2,0.1-1.4,0.4-1.5,0.4c-0.6-0.2-0.2-0.7-0.3-1.2c-0.2-0.8-0.6-1.4-0.8-2.2 c-0.2-0.9-0.2-1.6-0.5-2.5c-0.3-0.8-0.5-1.3-0.2-2.2c0.3-1.4,0.5-2.2,0.1-3.5c-0.3-1-0.9-1.5-0.9-2.5c0-0.8,0.3-1.3-0.2-1.9 c-0.9,0.6-1.1-0.8-2.2-0.5c-0.7,0.2-1.9,0.8-2.6,0.6c-1.5-0.3-2.2-3.1-2.8-4.2c0.8-0.8,0.2-2.2,0.4-3c0.1-0.4,0.4-1.2,0.6-1.5 c0.4-0.6,0.9-0.7,1.2-1.3c0.5-0.8,0.3-1.3,1-2c0.8-0.9,0.3-0.3,1.4-0.5c0.9-0.1,2.7-1.4,3.4-0.6c0.1,0,0.2-0.1,0.2-0.1 c-0.2,0.8-0.3,1.2,0.3,1.7c0.5,0.4,1.7,1.1,2.2,0.8c0.1,0,0-0.6,0.5-0.7c0.2-0.1,0.7,0.4,0.9,0.5c0.5,0.2,1.7-0.1,1.9,0.3 c0.9,0.2,1-1.5,1-2.3c-0.6,0-1.4,0.3-1.9,0.1c-1.2-0.5-0.9-1.5,0-1.9c0.4-0.2,1.1-0.3,1.6-0.3c0.4,0,1,0.7,1.4,0.3 c0.6-0.6-0.9-1.3-1.3-1.6c0.3-0.4,0.2-0.2,0.2-0.5c0.1-0.1,0.2-0.1,0.4-0.2c-0.4-0.1-1.6,0.5-0.6,0.6c-0.4,0.4-0.8,0.5-1.1,0.1 c0.1-0.1,0.2-0.1,0.3-0.2c-1-0.9-1.9,1.4-1,1.8c-0.2,0.1-0.5,0.3-0.7,0.5c-0.2-0.4-0.3-0.3-0.7-0.2c0.1,0.1,0.1,0.1,0.2,0.2 c-0.3-0.1-0.2,0.1-0.4-0.1c0,0.5,0.2,0.7,0.4,1.1c-0.1,0-0.2-0.1-0.3-0.1c0.1,0.2,0.1,0.2-0.1,0.2c0,0.1,0.1,0.2,0.1,0.4 C52,40,52,38.4,51.7,37.9c-0.3-0.5-1.4-1.3-1.6-1.2c-0.1-0.2,0-0.2,0-0.3c-1.3,0,1.2,2,1.3,2.3c-0.7-0.5-0.1,0.3-0.7,0.8 c0.3-1-0.8-1.3-1.3-1.8c-0.6-0.6-0.2-0.5-0.9-0.6c-0.5-0.1-1.1,0.5-1.3,0.7c-0.8,0.6-0.7,1.7-1.5,2.2c-0.8,0.5-1.1-0.4-1.8-0.1 c-0.1-0.5-0.2-2.3,0.1-2.6c0.4-0.5,1.5,0.4,1.9-0.1c0.7-0.8-0.5-1.5-0.8-2c0.3,0,0.5-0.1,0.8,0c0-0.1-0.1-0.3-0.1-0.4 c0.5,0.3,0.9-0.3,1.2-0.6c0.3-0.3,0.8-0.7,1-0.9c0.1-0.2,0.3,0.2,0.4-0.1c0,0-0.1-0.3-0.1-0.4c0.2-0.4-0.2-0.8,0.5-1 c0,0.1,0.1,0.4,0.1,0.5c-1.1,0.9,1.1,0.8,1.5,0.7c0.6-0.1,0.7,0.1,1.1-0.3c0.2-0.2-0.2-1.4,0.7-0.6c0-0.2,0-0.3,0-0.5 c-0.2-0.1-0.1-0.1-0.3-0.3c0.5-0.2,0.9,0,1.3-0.3c-0.6-0.4-1.5,0.5-1.9-0.3c-0.4-0.7,0.2-1.2,0.8-1.5c-0.5-0.8-0.9,0.1-1.2,0.5 c-0.7,0.9-0.3,0.8-0.4,1.8c0,0.2-0.6,1.4-0.9,1.3c-0.4-0.1-0.7-1.2-1-1.4c-0.3-0.1-1.5,0.8-1.2-0.8c0.1-0.6,1.1-1,1.6-1.5 c1-1.1,2.6-2.5,4.1-1.6c-0.1,0-0.2,0.1-0.3,0.1c0.4,0.2,2.3,0.3,2.6,0.9c0.4,1-1.2,0.3-1.6,0.4c0.5,0.3,0.5,0.9,1.1,1 c-0.1-0.1-0.1-0.2-0.2-0.3c0.2,0,0.6,0,0.9,0c-0.1-0.1-0.1-0.2-0.2-0.3c0.3-0.3,0.6-0.4,0.9-0.2c0-0.3-0.1-0.6-0.3-0.9 c0.4,0,0.6,0.1,0.8,0.3c-0.1,0-0.2,0-0.3,0c0.4,0.6,1.1-0.3,1.9-0.4c-0.1,0.1-0.1,0.1-0.2,0.2c0.5,0,1.2-0.1,1.6-0.3 c-0.1-0.1-0.2-0.1-0.3-0.2c0.6-0.2,1.5,0.2,2.1,0.5c0-0.1,0.1-0.1,0.1-0.2c-0.7-0.3-1.2-1.5-0.2-1.4c0.5,0,1.4,1.7,1,2.2 c0.4,0,0.5-0.1,0.6-0.5c-0.4-0.4-0.6-0.8-1-1.2c0.1-0.1,0.2-0.1,0.3-0.2c-0.1-0.1-0.1-0.2-0.2-0.2c0.2,0.2,0.4,0.4,0.6,0.6 c-0.1-0.1-0.1-0.2-0.2-0.2c0.4-0.2,0.8-0.2,1.2,0c-0.3-0.2-0.3-0.4-0.5-0.6c0.4-0.1,0.9-0.1,1.3-0.1c-0.1-0.1-0.2-0.1-0.3-0.2 c0.6-0.7,1.8-0.5,2.7-0.6c0.1-0.4,0.5-0.5,0.9-0.3C68.1,25,68,25,67.9,25c0.7,0.2,1.8-0.1,2.3,0.6c-0.2,0.1-0.5,0.3-0.7,0.4 c1.1,0.1,2.1,0.5,3.2,0.4c-0.1-0.1-0.1-0.2-0.2-0.2c1.1,0,1.5,0.7,2.5,1c0-0.1-0.1-0.2-0.1-0.4c0.6,0.2,1.2,0.1,1.8,0.1 c-0.1-0.1-0.3-0.2-0.4-0.3c0.5-0.3,1.7-0.1,2.3,0.1c0.7,0.2,1.4,0.2,2.1,0.4c1.1,0.2,2.5,0.9,3.6,0.7c-0.2-0.1-0.3-0.2-0.5-0.4 c1.8,0.3,2.5,0.3,3.9,1.8c-0.2,0-0.2,0.1-0.5,0.1c0.4,0.2,0.9,0.4,1.2,0.8c-0.6-0.2-1.3,0.2-1.3,0.9c-0.5-0.4-1.1,0-1.6,0 c0,0.9,0.6,0.7,1,1.4c-0.1,0-0.1,0-0.2,0c0.1,0.2,0.2,0.3,0.3,0.5c-0.1,0.1-0.2,0.1-0.3,0.2c0.1,0.1,0.1,0.3,0.2,0.4 c-0.1,0-0.2,0.1-0.3,0.1c0.2,0.4,0,0.4,0,0.7c-0.7-0.7-1.6-1.6-1.8-2.6c0.5-0.2,1-1.7,0.2-1.7c0.2,1-0.4,0.2-0.7,0.3 c-0.4,0.2-1.1,0.3-0.3,0.9c-0.6,0.3-1.3-0.1-2,0c-1.2,0.1-1.2,0.4-1.8,1.7c1.2,0.2,2.2,0.4,2.5,2.1c0.1,0.6,0.1,1.6-0.2,2.1 c-0.4,0.5-0.6,0.3-0.9,0.6c0,0-0.4,0.9-0.4,0.9c0.1,0.5,0.3,0.4,0.6,0.9c1.1,1.9-0.9,1.2-0.5,0.3c-0.2-0.2-0.7-0.8-0.7-0.8 c-0.4-0.2-0.5-0.6-1.1,0c0.4-1.3-0.9-0.4-0.9,0c0,0.9,1.3,0.4,1.6,0.8c-1.4,0.4,0.5,2.1,0.6,2.8c0.2,1.5-0.7,2.5-1.6,3.1 c-0.3,0.2-0.4,0.3-0.8,0.4c-0.1,0,0.1,0.4-0.1,0.4c-0.1,0-0.2-0.3-0.2-0.3c-0.1,0-1-0.5-1,0.7c0,0.8,1.1,1.3,1.3,2.1 c0.2,1.1-0.4,1.4-1,2.1c0-0.5-0.9-1.6-1.4-1.6c0-0.1,0-0.2,0-0.3c-0.1,0-0.2,0-0.3,0c0,0.6-0.1,1.2,0,1.7c0.1,0.4,0.5,0.7,0.7,1.1 c0.4,0.8,0.5,1.3,0.8,2.1c-1.2-0.2-1.1-2-1.8-2.8c0,0.1,0,0.2,0,0.2C75.1,51,75,47.7,74.3,48.1z M53.6,51.4 c-0.1-0.1-0.1-0.1-0.2-0.2C53.5,51.3,53.5,51.4,53.6,51.4z M61.2,39.7c-0.1-0.7-0.4-0.9-0.5-1.5c0.3,0.1,0.3,0,0.5,0 c-0.2-0.4-0.5-0.6-0.5-0.1c-0.1-0.7-0.6-0.8-0.9-1.4c0.1,0,0.2,0,0.3,0c0.2-0.4-0.1-0.3,0.4-0.3c0.1-1-1-0.7-1.3-0.2 C58.7,37,59.4,38,60,38.5C59.1,39.1,60.4,40.4,61.2,39.7z M50.4,24.2c0.4,0.2,1,0.2,1.5-0.1c-0.6-0.2-1.4-0.2-2-0.1 C50.1,24.2,50.2,24.2,50.4,24.2z M51,25c0.1,0,0.3-0.1,0.4-0.1c-0.3-0.1-0.5-0.1-0.8-0.1c0.1,0.3,0.1-0.1,0,0.2 C50.8,24.9,50.9,24.9,51,25z M49.1,24.8c0.1,0,0.2,0.1,0.3,0.1c-0.1,0-0.1,0.1-0.2,0.1c0.7,0.5,0.8-0.4,1.5-0.5 c-0.9-0.3-1.4-0.2-2.2-0.2C48.7,24.5,48.9,24.7,49.1,24.8z M27.1,47.3c0.1,0.1,0,0.4,0.4,0.1C27.4,47.3,27.3,47.3,27.1,47.3z M55.6,24.1c0.3,0.1,0.6,0,0.9-0.1c-0.5,0-0.8,0-1.3,0C55.5,24,55.7,24.2,55.6,24.1z M57.7,26.9c0.4,0.2,0.9,0.4,1.4,0.3 c-2-0.4,1.3-1.7,1.6-1.9c-0.7-0.3-1.8,0.1-2.5,0.5c-0.1,0.2,0,0.1-0.3,0.4c0.1,0,0.1,0,0.2,0C57.7,26.4,57.7,26.6,57.7,26.9z M65.1,24.4c0.5,0.1,1,0.2,1.5,0.2c-0.4-0.6-1.5-0.9-2.1-0.4C64.7,24.1,64.8,24.3,65.1,24.4z M75.7,25.8c0.3-0.1,0.7-0.1,1.1-0.1 c-0.3-0.5-1.3-0.5-1.8-0.4C75.2,25.7,75.4,25.8,75.7,25.8z M67.6,24.6c-0.5-0.2-0.9-0.4-1,0.2C67,24.8,67.5,24.8,67.6,24.6z M76.6,26.1c-0.2,0.1-0.2,0-0.3,0.2c0.3,0.1,0.6,0.1,0.8,0.1C77,26.2,76.8,26.1,76.6,26.1z M5,29.1C5,29.1,5,29.1,5,29.1z M7.7,27 c-0.2-0.1-0.3-0.2-0.6,0.1C7.3,27.1,7.5,27,7.7,27z M82.3,33.9c0.6,0.5,0.9,1.6,1.4,2.3c0-0.1,0-0.2,0-0.3c0.1,0.1,0.2,0.2,0.3,0.2 c-0.3-0.4-0.7-0.7-0.7-1.2c0.2,0,0.3,0.1,0.5,0.1c-0.6-0.6-1.2-1.8-1.8-2C82.1,33.3,82.2,33.4,82.3,33.9z M5.5,28.8 c0,0,0.3,0.1,0.5,0.1c0.1,0.8,1.1-0.1,1.7-0.2c-0.2-0.5-0.7-0.4-1-0.2c0.1-0.1,0.2-0.1,0.2-0.2C6.4,27,5.6,28.5,5,29.1 C5.2,28.9,5.7,28.4,5.5,28.8z M77.6,25.8c0.2,0,0.3,0.1,0.5-0.1c-0.3-0.1-0.7-0.1-1.1-0.1C77.2,25.7,77.3,25.7,77.6,25.8z M85.8,27.1c-0.1-0.1-0.2-0.2-0.3-0.2c0,0-0.1,0.1-0.1,0.1C85.6,27.1,85.7,27,85.8,27.1z M28.5,50.6c0,0,0.1,0.3,0.2-0.2 C28.6,50.3,28.5,50.6,28.5,50.6z M7.1,29.7c-0.3-0.1-0.4-0.2-0.7,0C6.6,29.8,6.8,29.7,7.1,29.7z M9.2,31.6c-0.3,0.1-0.5,0.1-0.5,0.5 c0.2-0.1,0.5-0.2,0.7-0.3C9.3,31.5,9.3,31.7,9.2,31.6z M6.4,30.8c0.2,0,0.3,0.3,0.4,0C6.7,30.7,6.5,30.8,6.4,30.8z">
    <animateTransform attributeName="transform" type="translate" repeatCount="indefinite" dur="3.846153846153846s" keyTimes="0;1" values="0 0;100 0"></animateTransform>
  </path>
</g>
<!-- [ldio] generated by https://loading.io/ --></svg>